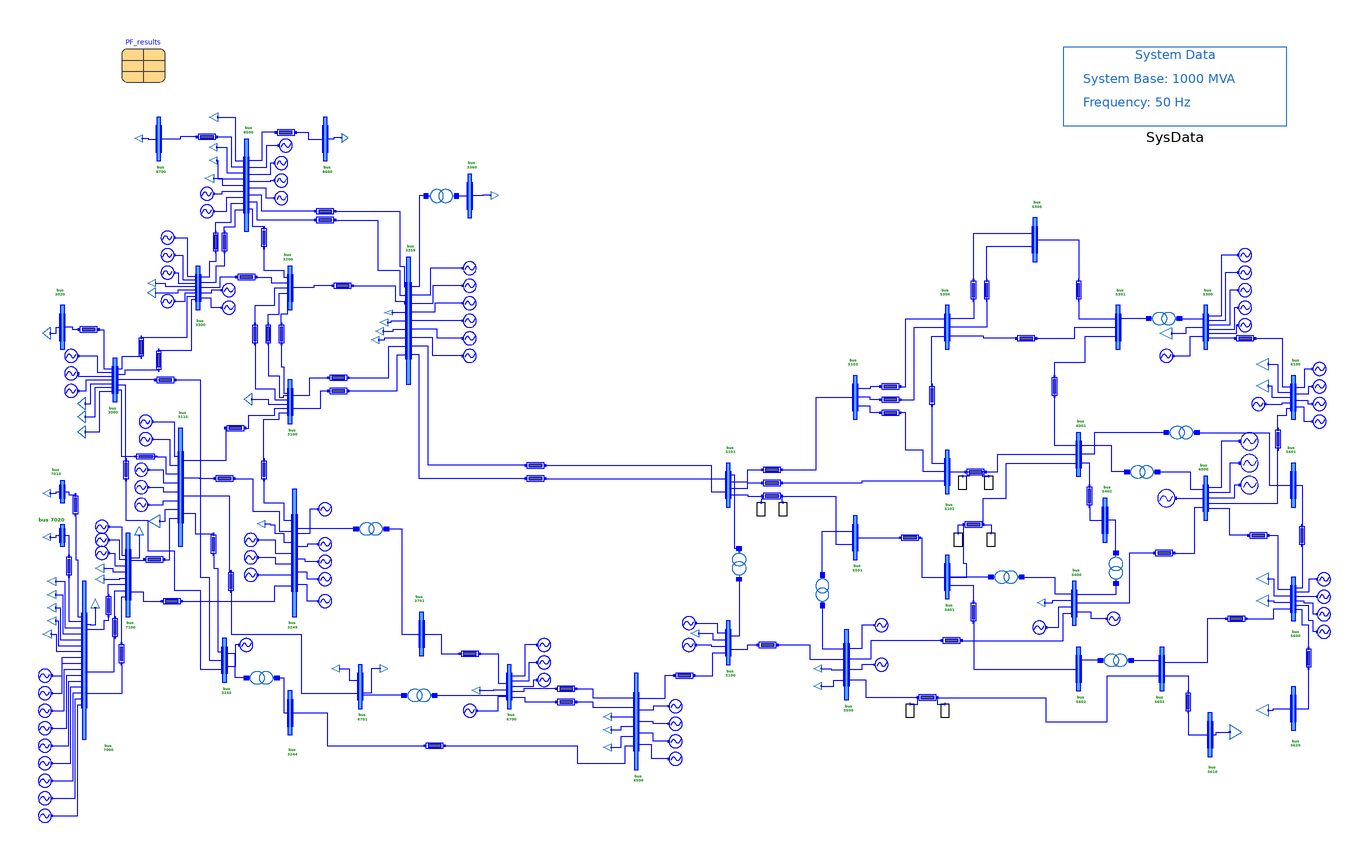

The Modelica model whose source follows is shown above as a component diagram (icons at their Placement, wires along their Line points).

model Nordic44_Base_Case "Modified version of the original Nordic 44 model"

  OpenIPSL.Electrical.Buses.BusExt bus_7020(
    nn=1,
    np=1,
    V_0=PF_results.voltages.V7020,
    angle_0=PF_results.voltages.A7020,
    V_b=420)
    annotation (Placement(transformation(extent={{-282,-20},{-280,-10}})));
  OpenIPSL.Electrical.Loads.PSSE.Load Load1_bus7020(
    V_b=420,
    V_0=PF_results.voltages.V7020,
    angle_0=PF_results.voltages.A7020,
    P_0=PF_results.loads.PL7020_1,
    Q_0=PF_results.loads.QL7020_1,
    characteristic=2) annotation (Placement(transformation(
        extent={{-1.75,-1.75},{1.75,1.75}},
        rotation=270,
        origin={-288.25,-15.75})));
  OpenIPSL.Electrical.Buses.BusExt bus_7000(
    nn=16,
    np=4,
    V_0=PF_results.voltages.V7000,
    angle_0=PF_results.voltages.A7000,
    V_b=420)
    annotation (Placement(transformation(extent={{-272,-108},{-270,-36}})));
  OpenIPSL.Electrical.Loads.PSSE.Load Load1_bus7000(
    V_b=420,
    V_0=PF_results.voltages.V7000,
    angle_0=PF_results.voltages.A7000,
    P_0=PF_results.loads.PL7000_1,
    Q_0=PF_results.loads.QL7000_1,
    characteristic=2) annotation (Placement(transformation(
        extent={{-2,-2},{2,2}},
        rotation=270,
        origin={-286,-36})));
  OpenIPSL.Electrical.Loads.PSSE.Load Load2_bus7000(
    V_b=420,
    V_0=PF_results.voltages.V7000,
    angle_0=PF_results.voltages.A7000,
    P_0=PF_results.loads.PL7000_2,
    Q_0=PF_results.loads.QL7000_2,
    characteristic=2) annotation (Placement(transformation(
        extent={{-2,-2},{2,2}},
        rotation=270,
        origin={-286,-42})));
  OpenIPSL.Electrical.Loads.PSSE.Load Load3_bus7000(
    V_b=420,
    V_0=PF_results.voltages.V7000,
    angle_0=PF_results.voltages.A7000,
    P_0=PF_results.loads.PL7000_3,
    Q_0=PF_results.loads.QL7000_3,
    characteristic=2) annotation (Placement(transformation(
        extent={{-2,-2},{2,2}},
        rotation=270,
        origin={-286,-48})));
  OpenIPSL.Electrical.Loads.PSSE.Load Load4_bus7000(
    V_b=420,
    V_0=PF_results.voltages.V7000,
    angle_0=PF_results.voltages.A7000,
    P_0=PF_results.loads.PL7000_4,
    Q_0=PF_results.loads.QL7000_4,
    characteristic=2) annotation (Placement(transformation(
        extent={{-2,-2},{2,2}},
        rotation=270,
        origin={-286,-54})));
  OpenIPSL.Electrical.Loads.PSSE.Load Load5_bus7000(
    V_b=420,
    V_0=PF_results.voltages.V7000,
    angle_0=PF_results.voltages.A7000,
    P_0=PF_results.loads.PL7000_5,
    Q_0=PF_results.loads.QL7000_5,
    characteristic=2) annotation (Placement(transformation(
        extent={{-2,-2},{2,2}},
        rotation=270,
        origin={-288,-60})));
  Generators.Gen1_bus_7000 G1_bus7000(
    P_0=PF_results.machines.P7000_1,
    Q_0=PF_results.machines.Q7000_1,
    V_b=420,
    V_0=PF_results.voltages.V7000,
    angle_0=PF_results.voltages.A7000)
    annotation (Placement(transformation(extent={{-292,-82},{-286,-76}})));
  Generators.Gen1_bus_7000 G2_bus7000(
    P_0=PF_results.machines.P7000_2,
    Q_0=PF_results.machines.Q7000_2,
    V_b=420,
    V_0=PF_results.voltages.V7000,
    angle_0=PF_results.voltages.A7000)
    annotation (Placement(transformation(extent={{-292,-90},{-286,-84}})));
  Generators.Gen1_bus_7000 G3_bus7000(
    P_0=PF_results.machines.P7000_3,
    Q_0=PF_results.machines.Q7000_3,
    V_b=420,
    V_0=PF_results.voltages.V7000,
    angle_0=PF_results.voltages.A7000)
    annotation (Placement(transformation(extent={{-292,-98},{-286,-92}})));
  Generators.Gen1_bus_7000 G4_bus7000(
    P_0=PF_results.machines.P7000_4,
    Q_0=PF_results.machines.Q7000_4,
    V_b=420,
    V_0=PF_results.voltages.V7000,
    angle_0=PF_results.voltages.A7000)
    annotation (Placement(transformation(extent={{-292,-106},{-286,-100}})));
  Generators.Gen1_bus_7000 G5_bus7000(
    P_0=PF_results.machines.P7000_5,
    Q_0=PF_results.machines.Q7000_5,
    V_b=420,
    V_0=PF_results.voltages.V7000,
    angle_0=PF_results.voltages.A7000)
    annotation (Placement(transformation(extent={{-292,-114},{-286,-108}})));
  Generators.Gen1_bus_7000 G6_bus7000(
    P_0=PF_results.machines.P7000_6,
    Q_0=PF_results.machines.Q7000_6,
    V_b=420,
    V_0=PF_results.voltages.V7000,
    angle_0=PF_results.voltages.A7000)
    annotation (Placement(transformation(extent={{-292,-122},{-286,-116}})));
  Generators.Gen1_bus_7000 G7_bus7000(
    P_0=PF_results.machines.P7000_7,
    Q_0=PF_results.machines.Q7000_7,
    V_b=420,
    V_0=PF_results.voltages.V7000,
    angle_0=PF_results.voltages.A7000)
    annotation (Placement(transformation(extent={{-292,-130},{-286,-124}})));
  Generators.Gen1_bus_7000 G8_bus7000(
    P_0=PF_results.machines.P7000_8,
    Q_0=PF_results.machines.Q7000_8,
    V_b=420,
    V_0=PF_results.voltages.V7000,
    angle_0=PF_results.voltages.A7000)
    annotation (Placement(transformation(extent={{-292,-138},{-286,-132}})));
  Generators.Gen1_bus_7000 G9_bus7000(
    P_0=PF_results.machines.P7000_9,
    Q_0=PF_results.machines.Q7000_9,
    V_b=420,
    V_0=PF_results.voltages.V7000,
    angle_0=PF_results.voltages.A7000)
    annotation (Placement(transformation(extent={{-292,-146},{-286,-140}})));
  OpenIPSL.Electrical.Buses.BusExt bus_7010(
    nn=1,
    np=1,
    V_0=PF_results.voltages.V7010,
    angle_0=PF_results.voltages.A7010,
    V_b=420) annotation (Placement(transformation(extent={{-282,0},{-280,10}})));
  OpenIPSL.Electrical.Loads.PSSE.Load Load1_bus7010(
    V_b=420,
    V_0=PF_results.voltages.V7010,
    angle_0=PF_results.voltages.A7010,
    P_0=PF_results.loads.PL7010_1,
    Q_0=PF_results.loads.QL7010_1,
    characteristic=2) annotation (Placement(transformation(
        extent={{-1.75,-1.75},{1.75,1.75}},
        rotation=270,
        origin={-288.25,4.25})));
  Generators.Gen3_bus_7100 G1_bus7100(
    V_b=420,
    V_0=PF_results.voltages.V7100,
    angle_0=PF_results.voltages.A7100,
    P_0=PF_results.machines.P7100_1,
    Q_0=PF_results.machines.Q7100_1)
    annotation (Placement(transformation(extent={{-266,-14},{-260,-8}})));
  Generators.Gen3_bus_7100 G2_bus7100(
    V_b=420,
    V_0=PF_results.voltages.V7100,
    angle_0=PF_results.voltages.A7100,
    P_0=PF_results.machines.P7100_2,
    Q_0=PF_results.machines.Q7100_2)
    annotation (Placement(transformation(extent={{-266,-20},{-260,-14}})));
  Generators.Gen3_bus_7100 G3_bus7100(
    V_b=420,
    V_0=PF_results.voltages.V7100,
    angle_0=PF_results.voltages.A7100,
    P_0=PF_results.machines.P7100_3,
    Q_0=PF_results.machines.Q7100_3)
    annotation (Placement(transformation(extent={{-266,-26},{-260,-20}})));
  OpenIPSL.Electrical.Loads.PSSE.Load Load1_bus7100(
    V_b=420,
    V_0=PF_results.voltages.V7100,
    angle_0=PF_results.voltages.A7100,
    P_0=PF_results.loads.PL7100_1,
    Q_0=PF_results.loads.QL7100_1,
    characteristic=2) annotation (Placement(transformation(
        extent={{-2,-2},{2,2}},
        rotation=270,
        origin={-264,-30})));
  OpenIPSL.Electrical.Loads.PSSE.Load Load2_bus7100(
    V_b=420,
    V_0=PF_results.voltages.V7100,
    angle_0=PF_results.voltages.A7100,
    P_0=PF_results.loads.PL7100_2,
    Q_0=PF_results.loads.QL7100_2,
    characteristic=2) annotation (Placement(transformation(
        extent={{-2,-2},{2,2}},
        rotation=270,
        origin={-264,-35})));
  OpenIPSL.Electrical.Buses.BusExt bus_7100(
    nn=8,
    np=3,
    V_0=PF_results.voltages.V7100,
    angle_0=PF_results.voltages.A7100,
    V_b=420)
    annotation (Placement(transformation(extent={{-252,-52},{-250,-14}})));
  OpenIPSL.Electrical.Branches.PwLine line_7000_7010(
    R=0.000000,
    X=0.010000,
    G=0,
    B=0.000000) annotation (Placement(transformation(
        extent={{-5,-3},{5,3}},
        rotation=-90,
        origin={-275,-1})));
  OpenIPSL.Electrical.Branches.PwLine line_7000_7020(
    R=0.000000,
    X=0.010000,
    G=0,
    B=0.000000) annotation (Placement(transformation(
        extent={{-5,-3},{5,3}},
        rotation=-90,
        origin={-278,-29})));
  OpenIPSL.Electrical.Branches.PwLine line_7000_7100_1(
    R=0.040000,
    X=0.120000,
    G=0,
    B=0.130000*0.5) annotation (Placement(transformation(
        extent={{-5,-3},{5,3}},
        rotation=-90,
        origin={-260,-47})));
  OpenIPSL.Electrical.Branches.PwLine line_7000_7100_2(
    R=0.040000,
    X=0.120000,
    G=0,
    B=0.130000*0.5) annotation (Placement(transformation(
        extent={{-5,-3},{5,3}},
        rotation=-90,
        origin={-257,-57})));
  OpenIPSL.Electrical.Branches.PwLine line_7000_7100_3(
    R=0.040000,
    X=0.140000,
    G=0,
    B=0.130000*0.5) annotation (Placement(transformation(
        extent={{-5,-3},{5,3}},
        rotation=-90,
        origin={-254,-69})));
  OpenIPSL.Electrical.Buses.BusExt bus_3115(
    np=4,
    V_0=PF_results.voltages.V3115,
    angle_0=PF_results.voltages.A3115,
    V_b=420,
    nn=8) annotation (Placement(transformation(extent={{-228,-20},{-226,34}})));
  Generators.Gen3_bus_3115 G1_bus3115(
    V_b=420,
    V_0=PF_results.voltages.V3115,
    angle_0=PF_results.voltages.A3115,
    P_0=PF_results.machines.P3115_1,
    Q_0=PF_results.machines.Q3115_1)
    annotation (Placement(transformation(extent={{-248,12},{-242,18}})));
  Generators.Gen3_bus_3115 G2_bus3115(
    V_b=420,
    V_0=PF_results.voltages.V3115,
    angle_0=PF_results.voltages.A3115,
    P_0=PF_results.machines.P3115_2,
    Q_0=PF_results.machines.Q3115_2)
    annotation (Placement(transformation(extent={{-248,4},{-242,10}})));
  Generators.Gen3_bus_3115 G3_bus3115(
    V_b=420,
    V_0=PF_results.voltages.V3115,
    angle_0=PF_results.voltages.A3115,
    P_0=PF_results.machines.P3115_3,
    Q_0=PF_results.machines.Q3115_3)
    annotation (Placement(transformation(extent={{-248,-4},{-242,2}})));
  OpenIPSL.Electrical.Loads.PSSE.Load Load_bus3115(
    V_b=420,
    V_0=PF_results.voltages.V3115,
    angle_0=PF_results.voltages.A3115,
    P_0=PF_results.loads.PL3115_1,
    Q_0=PF_results.loads.QL3115_1,
    characteristic=2) annotation (Placement(transformation(
        extent={{-3,-2.5},{3,2.5}},
        rotation=270,
        origin={-239,-8.5})));
  OpenIPSL.Electrical.Branches.PwLine line_3115_7100(
    R=0.040000,
    X=0.130000,
    G=0,
    B=0.130000*0.5) annotation (Placement(transformation(
        extent={{-5,-3},{5,3}},
        rotation=0,
        origin={-239,-26})));
  OpenIPSL.Electrical.Branches.PwLine line_3000_3115(
    R=0.075000,
    X=0.900000,
    G=0,
    B=0.500000*0.5) annotation (Placement(transformation(
        extent={{5,-3},{-5,3}},
        rotation=180,
        origin={-243,21})));
  OpenIPSL.Electrical.Branches.PwLine line_3100_3115(
    G=0,
    R=0.0150000,
    X=0.200000,
    B=0.20000*0.5) annotation (Placement(transformation(
        extent={{-5,-3},{5,3}},
        rotation=180,
        origin={-202,34})));
  OpenIPSL.Electrical.Branches.PwLine line_3115_3249(
    R=0.015000,
    X=0.200000,
    G=0,
    B=0.080000*0.5) annotation (Placement(transformation(
        extent={{-5,-3},{5,3}},
        rotation=180,
        origin={-207,11})));
  OpenIPSL.Electrical.Branches.PwLine line_3115_6701(
    R=0.040000,
    X=0.400000,
    G=0,
    B=0.100000*0.5) annotation (Placement(transformation(
        extent={{-5,-3},{5,3}},
        rotation=-90,
        origin={-204,-36})));
  OpenIPSL.Electrical.Branches.PwLine line_3115_3245(
    R=0.045000,
    X=0.500000,
    G=0,
    B=0.140000*0.5) annotation (Placement(transformation(
        extent={{-5,-3},{5,3}},
        rotation=-90,
        origin={-212,-19})));
  OpenIPSL.Electrical.Branches.PwLine line_3249_7100(
    R=0.020000,
    X=0.075000,
    G=0,
    B=0.078000*0.5) annotation (Placement(transformation(
        extent={{-5,-3},{5,3}},
        rotation=180,
        origin={-231,-45})));
  OpenIPSL.Electrical.Buses.BusExt bus_3000(
    nn=7,
    np=5,
    V_0=PF_results.voltages.V3000,
    angle_0=PF_results.voltages.A3000,
    V_b=420)
    annotation (Placement(transformation(extent={{-258,46},{-256,66}})));
  Generators.Gen1_bus_3000 G1_bus3000(
    V_b=420,
    V_0=PF_results.voltages.V3000,
    angle_0=PF_results.voltages.A3000,
    P_0=PF_results.machines.P3000_1,
    Q_0=PF_results.machines.Q3000_1)
    annotation (Placement(transformation(extent={{-280,64},{-274,70}})));
  Generators.Gen1_bus_3000 G2_bus3000(
    V_b=420,
    V_0=PF_results.voltages.V3000,
    angle_0=PF_results.voltages.A3000,
    P_0=PF_results.machines.P3000_2,
    Q_0=PF_results.machines.Q3000_2)
    annotation (Placement(transformation(extent={{-280,56},{-274,62}})));
  Generators.Gen1_bus_3000 G3_bus3000(
    V_b=420,
    V_0=PF_results.voltages.V3000,
    angle_0=PF_results.voltages.A3000,
    P_0=PF_results.machines.P3000_3,
    Q_0=PF_results.machines.Q3000_3)
    annotation (Placement(transformation(extent={{-280,48},{-274,54}})));
  OpenIPSL.Electrical.Loads.PSSE.Load Load1_bus3000(
    V_b=420,
    V_0=PF_results.voltages.V3000,
    angle_0=PF_results.voltages.A3000,
    P_0=PF_results.loads.PL3000_1,
    Q_0=PF_results.loads.QL3000_1,
    characteristic=2) annotation (Placement(transformation(
        extent={{-2.75,-1.75},{2.75,1.75}},
        rotation=270,
        origin={-272.25,45.25})));
  OpenIPSL.Electrical.Loads.PSSE.Load Load2_bus3000(
    V_b=420,
    V_0=PF_results.voltages.V3000,
    angle_0=PF_results.voltages.A3000,
    P_0=PF_results.loads.PL3000_2,
    Q_0=PF_results.loads.QL3000_2,
    characteristic=2) annotation (Placement(transformation(
        extent={{-2.75,-1.75},{2.75,1.75}},
        rotation=270,
        origin={-272.25,39.25})));
  OpenIPSL.Electrical.Loads.PSSE.Load Load3_bus3000(
    V_b=420,
    V_0=PF_results.voltages.V3000,
    angle_0=PF_results.voltages.A3000,
    P_0=PF_results.loads.PL3000_3,
    Q_0=PF_results.loads.QL3000_3,
    characteristic=2) annotation (Placement(transformation(
        extent={{-2.75,-1.75},{2.75,1.75}},
        rotation=270,
        origin={-272.25,32.25})));
  OpenIPSL.Electrical.Branches.PwLine line_3000_3020(
    R=0.000000,
    X=0.010000,
    G=0,
    B=0) annotation (Placement(transformation(
        extent={{-5,-3},{5,3}},
        rotation=0,
        origin={-269,79})));
  OpenIPSL.Electrical.Branches.PwLine line_3000_3300_1(
    R=0.006000,
    X=0.080000,
    G=0,
    B=0.030000*0.5) annotation (Placement(transformation(
        extent={{-5,-3},{5,3}},
        rotation=-90,
        origin={-245,71})));
  OpenIPSL.Electrical.Branches.PwLine line_3000_3300_2(
    R=0.009000,
    X=0.100000,
    G=0,
    B=0.025000*0.5) annotation (Placement(transformation(
        extent={{-5,-3},{5,3}},
        rotation=-90,
        origin={-237,65})));
  OpenIPSL.Electrical.Branches.PwLine line_3000_3245_1(
    R=0.008000,
    X=0.120000,
    G=0,
    B=0.050000*0.5) annotation (Placement(transformation(
        extent={{-5,-3},{5,3}},
        rotation=0,
        origin={-234,56})));
  OpenIPSL.Electrical.Branches.PwLine line_3000_3245_2(
    R=0.018000,
    X=0.200000,
    G=0,
    B=0.050000*0.5) annotation (Placement(transformation(
        extent={{-5,-3},{5,3}},
        rotation=-90,
        origin={-252,15})));
  OpenIPSL.Electrical.Buses.BusExt bus_3020(
    nn=1,
    np=1,
    V_0=PF_results.voltages.V3020,
    angle_0=PF_results.voltages.A3020,
    V_b=420)
    annotation (Placement(transformation(extent={{-282,70},{-280,90}})));
  OpenIPSL.Electrical.Loads.PSSE.Load Load_bus3020(
    V_b=420,
    V_0=PF_results.voltages.V3020,
    angle_0=PF_results.voltages.A3020,
    P_0=PF_results.loads.PL3020_1,
    Q_0=PF_results.loads.QL3020_1,
    characteristic=2) annotation (Placement(transformation(
        extent={{-2.75,-1.75},{2.75,1.75}},
        rotation=270,
        origin={-288.25,77.25})));
  OpenIPSL.Electrical.Buses.BusExt bus_3300(
    nn=8,
    np=5,
    V_0=PF_results.voltages.V3300,
    angle_0=PF_results.voltages.A3300,
    V_b=420)
    annotation (Placement(transformation(extent={{-220,88},{-218,108}})));
  Generators.Gen4_bus_3300 G2_bus3300(
    V_b=420,
    V_0=PF_results.voltages.V3300,
    angle_0=PF_results.voltages.A3300,
    P_0=PF_results.machines.P3300_2,
    Q_0=PF_results.machines.Q3300_2) annotation (Placement(transformation(
        extent={{-3,-3},{3,3}},
        rotation=180,
        origin={-205,97})));
  Generators.Gen4_bus_3300 G3_bus3300(
    V_b=420,
    V_0=PF_results.voltages.V3300,
    angle_0=PF_results.voltages.A3300,
    P_0=PF_results.machines.P3300_3,
    Q_0=PF_results.machines.Q3300_3)
    annotation (Placement(transformation(extent={{-202,92},{-208,86}})));
  Generators.Gen4_bus_3300 G1_bus3300(
    V_b=420,
    V_0=PF_results.voltages.V3300,
    angle_0=PF_results.voltages.A3300,
    P_0=PF_results.machines.P3300_1,
    Q_0=PF_results.machines.Q3300_1)
    annotation (Placement(transformation(extent={{-236,89},{-230,95}})));
  OpenIPSL.Electrical.Loads.PSSE.Load Load1_bus3300(
    V_b=420,
    V_0=PF_results.voltages.V3300,
    angle_0=PF_results.voltages.A3300,
    P_0=PF_results.loads.PL3300_1,
    Q_0=PF_results.loads.QL3300_1,
    characteristic=2) annotation (Placement(transformation(
        extent={{-1.75,-1.75},{1.75,1.75}},
        rotation=270,
        origin={-240.25,100.25})));
  OpenIPSL.Electrical.Loads.PSSE.Load Load2_bus3300(
    V_b=420,
    V_0=PF_results.voltages.V3300,
    angle_0=PF_results.voltages.A3300,
    P_0=PF_results.loads.PL3300_2,
    Q_0=PF_results.loads.QL3300_2,
    characteristic=2) annotation (Placement(transformation(
        extent={{-2.25,-1.75},{2.25,1.75}},
        rotation=270,
        origin={-240.25,95.75})));
  OpenIPSL.Electrical.Buses.BusExt bus_3200(
    nn=5,
    np=1,
    V_0=PF_results.voltages.V3200,
    angle_0=PF_results.voltages.A3200,
    V_b=420)
    annotation (Placement(transformation(extent={{-178,88},{-176,108}})));
  OpenIPSL.Electrical.Branches.PwLine line_3200_3300(
    R=0.020000,
    X=0.200000,
    G=0,
    B=0.060000*0.5) annotation (Placement(transformation(
        extent={{-5,-3},{5,3}},
        rotation=0,
        origin={-197,103})));
  OpenIPSL.Electrical.Branches.PwLine line_3100_3200_3(
    R=0.040000,
    X=0.240000,
    G=0,
    B=0.200000*0.5) annotation (Placement(transformation(
        extent={{-5,-3},{5,3}},
        rotation=-90,
        origin={-193,77})));
  OpenIPSL.Electrical.Branches.PwLine line_3100_3200_2(
    R=0.040000,
    X=0.240000,
    G=0,
    B=0.200000*0.5) annotation (Placement(transformation(
        extent={{-5,-3},{5,3}},
        rotation=-90,
        origin={-187,77})));
  OpenIPSL.Electrical.Branches.PwLine line_3100_3200_1(
    R=0.040000,
    X=0.240000,
    G=0,
    B=0.200000*0.5) annotation (Placement(transformation(
        extent={{-5,-3},{5,3}},
        rotation=-90,
        origin={-181,77})));
  OpenIPSL.Electrical.Buses.BusExt bus_3100(
    nn=6,
    np=2,
    V_0=PF_results.voltages.V3100,
    angle_0=PF_results.voltages.A3100,
    V_b=420)
    annotation (Placement(transformation(extent={{-178,36},{-176,56}})));
  OpenIPSL.Electrical.Branches.PwLine line_3300_8500_1(
    R=0.020000,
    X=0.230000,
    G=0,
    B=0.060000*0.5) annotation (Placement(transformation(
        extent={{-5,-3},{5,3}},
        rotation=-90,
        origin={-211,119})));
  OpenIPSL.Electrical.Branches.PwLine line_3300_8500_2(
    R=0.012000,
    X=0.270000,
    G=0,
    B=0.100000*0.5) annotation (Placement(transformation(
        extent={{-5,-3},{5,3}},
        rotation=-90,
        origin={-207,119})));
  OpenIPSL.Electrical.Buses.BusExt bus_8500(
    nn=9,
    np=8,
    V_0=PF_results.voltages.V8500,
    angle_0=PF_results.voltages.A8500,
    V_b=420)
    annotation (Placement(transformation(extent={{-198,124},{-196,166}})));
  OpenIPSL.Electrical.Loads.PSSE.Load Load1_bus8500(
    V_b=420,
    V_0=PF_results.voltages.V8500,
    angle_0=PF_results.voltages.A8500,
    P_0=PF_results.loads.PL8500_1,
    Q_0=PF_results.loads.QL8500_1,
    characteristic=2) annotation (Placement(transformation(
        extent={{-1.75,-1.75},{1.75,1.75}},
        rotation=270,
        origin={-212.25,162.25})));
  OpenIPSL.Electrical.Loads.PSSE.Load Load2_bus8500(
    V_b=420,
    V_0=PF_results.voltages.V8500,
    angle_0=PF_results.voltages.A8500,
    P_0=PF_results.loads.PL8500_2,
    Q_0=PF_results.loads.QL8500_2,
    characteristic=2) annotation (Placement(transformation(
        extent={{-1.75,-1.75},{1.75,1.75}},
        rotation=270,
        origin={-212.25,156.25})));
  OpenIPSL.Electrical.Loads.PSSE.Load Load3_bus8500(
    V_b=420,
    V_0=PF_results.voltages.V8500,
    angle_0=PF_results.voltages.A8500,
    P_0=PF_results.loads.PL8500_3,
    Q_0=PF_results.loads.QL8500_3,
    characteristic=2) annotation (Placement(transformation(
        extent={{-2,-2},{2,2}},
        rotation=270,
        origin={-214,148})));
  Generators.Gen4_bus_8500 G1_bus8500(
    V_b=420,
    V_0=PF_results.voltages.V8500,
    angle_0=PF_results.voltages.A8500,
    P_0=PF_results.machines.P8500_1,
    Q_0=PF_results.machines.Q8500_1)
    annotation (Placement(transformation(extent={{-218,138},{-212,144}})));
  Generators.Gen4_bus_8500 G2_bus8500(
    V_b=420,
    V_0=PF_results.voltages.V8500,
    angle_0=PF_results.voltages.A8500,
    P_0=PF_results.machines.P8500_2,
    Q_0=PF_results.machines.Q8500_2)
    annotation (Placement(transformation(extent={{-218,130},{-212,136}})));
  OpenIPSL.Electrical.Branches.PwLine line_8500_8700(
    R=0.000000,
    X=0.010000,
    G=0,
    B=0.000000) annotation (Placement(transformation(
        extent={{-5,-3},{5,3}},
        rotation=0,
        origin={-215,167})));
  Generators.Gen4_bus_8500 G3_bus8500(
    V_b=420,
    V_0=PF_results.voltages.V8500,
    angle_0=PF_results.voltages.A8500,
    P_0=PF_results.machines.P8500_3,
    Q_0=PF_results.machines.Q8500_3)
    annotation (Placement(transformation(extent={{-176,166},{-182,160}})));
  OpenIPSL.Electrical.Branches.PwLine line_8500_8600(
    R=0.000000,
    X=0.010000,
    G=0,
    B=0.000000) annotation (Placement(transformation(
        extent={{-5,-3},{5,3}},
        rotation=180,
        origin={-179,169})));
  OpenIPSL.Electrical.Branches.PwLine line_3200_8500(
    R=0.010000,
    X=0.170000,
    G=0,
    B=0.060000*0.5) annotation (Placement(transformation(
        extent={{-5,-3},{5,3}},
        rotation=-90,
        origin={-189,121})));
  OpenIPSL.Electrical.Branches.PwLine line_3359_8500_2(
    R=0.025000,
    X=0.320000,
    G=0,
    B=0.090000*0.5) annotation (Placement(transformation(
        extent={{-5,-3},{5,3}},
        rotation=0,
        origin={-161,133})));
  OpenIPSL.Electrical.Branches.PwLine line_3359_8500_1(
    R=0.012000,
    X=0.270000,
    G=0,
    B=0.100000*0.5) annotation (Placement(transformation(
        extent={{-5,-3},{5,3}},
        rotation=0,
        origin={-161,129})));
  Generators.Gen4_bus_8500 G4_bus8500(
    V_b=420,
    V_0=PF_results.voltages.V8500,
    angle_0=PF_results.voltages.A8500,
    P_0=PF_results.machines.P8500_4,
    Q_0=PF_results.machines.Q8500_4)
    annotation (Placement(transformation(extent={{-178,158},{-184,152}})));
  Generators.Gen4_bus_8500 G5_bus8500(
    V_b=420,
    V_0=PF_results.voltages.V8500,
    angle_0=PF_results.voltages.A8500,
    P_0=PF_results.machines.P8500_5,
    Q_0=PF_results.machines.Q8500_5)
    annotation (Placement(transformation(extent={{-178,150},{-184,144}})));
  Generators.Gen4_bus_8500 G6_bus8500(
    V_b=420,
    V_0=PF_results.voltages.V8500,
    angle_0=PF_results.voltages.A8500,
    P_0=PF_results.machines.P8500_6,
    Q_0=PF_results.machines.Q8500_6)
    annotation (Placement(transformation(extent={{-178,142},{-184,136}})));
  OpenIPSL.Electrical.Buses.BusExt bus_8700(
    nn=1,
    np=1,
    V_0=PF_results.voltages.V8700,
    angle_0=PF_results.voltages.A8700,
    V_b=420)
    annotation (Placement(transformation(extent={{-238,156},{-236,176}})));
  OpenIPSL.Electrical.Loads.PSSE.Load Load_bus8700(
    V_0=PF_results.voltages.V8700,
    angle_0=PF_results.voltages.A8700,
    V_b=420,
    P_0=PF_results.loads.PL8700_1,
    Q_0=PF_results.loads.QL8700_1,
    characteristic=2) annotation (Placement(transformation(
        extent={{-1.75,-1.75},{1.75,1.75}},
        rotation=270,
        origin={-246.25,166.25})));
  OpenIPSL.Electrical.Buses.BusExt bus_8600(
    nn=1,
    np=1,
    V_0=PF_results.voltages.V8600,
    angle_0=PF_results.voltages.A8600,
    V_b=420)
    annotation (Placement(transformation(extent={{-162,156},{-160,176}})));
  OpenIPSL.Electrical.Loads.PSSE.Load Load_bus8600(
    V_b=420,
    V_0=PF_results.voltages.V8600,
    angle_0=PF_results.voltages.A8600,
    P_0=PF_results.loads.PL8600_1,
    Q_0=PF_results.loads.QL8600_1,
    characteristic=2) annotation (Placement(transformation(
        extent={{2,-1.5},{-2,1.5}},
        rotation=90,
        origin={-152,166.5})));
  OpenIPSL.Electrical.Buses.BusExt bus_3359(
    nn=9,
    np=9,
    V_0=PF_results.voltages.V3359,
    angle_0=PF_results.voltages.A3359,
    V_b=420)
    annotation (Placement(transformation(extent={{-124,54},{-122,112}})));
  OpenIPSL.Electrical.Branches.PwLine line_3200_3359(
    R=0.010000,
    X=0.200000,
    G=0,
    B=0.070000*0.5) annotation (Placement(transformation(
        extent={{-5,-3},{5,3}},
        rotation=0,
        origin={-153,99})));
  OpenIPSL.Electrical.Loads.PSSE.Load Load1_bus3359(
    V_b=420,
    V_0=PF_results.voltages.V3359,
    angle_0=PF_results.voltages.A3359,
    P_0=PF_results.loads.PL3359_1,
    Q_0=PF_results.loads.QL3359_1,
    characteristic=2) annotation (Placement(transformation(
        extent={{-1.25,-1.75},{1.25,1.75}},
        rotation=270,
        origin={-132.25,86.75})));
  OpenIPSL.Electrical.Loads.PSSE.Load Load2_bus3359(
    V_b=420,
    V_0=PF_results.voltages.V3359,
    angle_0=PF_results.voltages.A3359,
    P_0=PF_results.loads.PL3359_2,
    Q_0=PF_results.loads.QL3359_2,
    characteristic=2) annotation (Placement(transformation(
        extent={{-1.75,-1.75},{1.75,1.75}},
        rotation=270,
        origin={-134.25,82.25})));
  OpenIPSL.Electrical.Loads.PSSE.Load Load3_bus3359(
    V_b=420,
    V_0=PF_results.voltages.V3359,
    angle_0=PF_results.voltages.A3359,
    P_0=PF_results.loads.PL3359_3,
    Q_0=PF_results.loads.QL3359_3,
    characteristic=2) annotation (Placement(transformation(
        extent={{-1.75,-1.75},{1.75,1.75}},
        rotation=270,
        origin={-136.25,78.25})));
  OpenIPSL.Electrical.Loads.PSSE.Load Load4_bus3359(
    V_b=420,
    V_0=PF_results.voltages.V3359,
    angle_0=PF_results.voltages.A3359,
    P_0=PF_results.loads.PL3359_4,
    Q_0=PF_results.loads.QL3359_4,
    characteristic=2) annotation (Placement(transformation(
        extent={{-1.75,-1.75},{1.75,1.75}},
        rotation=270,
        origin={-138.25,74.25})));
  OpenIPSL.Electrical.Branches.PwLine line_3100_3359_1(
    R=0.080000,
    X=0.500000,
    G=0,
    B=0.250000*0.5) annotation (Placement(transformation(
        extent={{-5,-3},{5,3}},
        rotation=0,
        origin={-155,57})));
  OpenIPSL.Electrical.Branches.PwLine line_3100_3359_2(
    R=0.040000,
    X=0.230000,
    G=0,
    B=0.240000*0.5) annotation (Placement(transformation(
        extent={{-5,-3},{5,3}},
        rotation=0,
        origin={-155,51})));
  OpenIPSL.Electrical.Buses.BusExt bus_3360(
    np=1,
    V_0=PF_results.voltages.V3360,
    angle_0=PF_results.voltages.A3360,
    V_b=135,
    nn=1) annotation (Placement(transformation(extent={{-96,130},{-94,150}})));
  OpenIPSL.Electrical.Loads.PSSE.Load Load_bus3360(
    V_b=135,
    V_0=PF_results.voltages.V3360,
    angle_0=PF_results.voltages.A3360,
    P_0=PF_results.loads.PL3360_1,
    Q_0=PF_results.loads.QL3360_1,
    characteristic=2) annotation (Placement(transformation(
        extent={{1.75,-1.75},{-1.75,1.75}},
        rotation=90,
        origin={-83.75,140.25})));
  OpenIPSL.Electrical.Loads.PSSE.Load Load_bus3100(
    V_b=420,
    V_0=PF_results.voltages.V3100,
    angle_0=PF_results.voltages.A3100,
    P_0=PF_results.loads.PL3100_1,
    Q_0=PF_results.loads.QL3100_1,
    characteristic=2) annotation (Placement(transformation(
        extent={{-2.75,-1.75},{2.75,1.75}},
        rotation=270,
        origin={-196.25,47.25})));
  OpenIPSL.Electrical.Branches.PwLine line_3100_3249(
    G=0,
    R=0.0150000,
    X=0.2150000,
    B=0.20000*0.5) annotation (Placement(transformation(
        extent={{-5,-3},{5,3}},
        rotation=-90,
        origin={-189,15})));
  OpenIPSL.Electrical.Buses.BusExt bus_3249(
    np=6,
    nn=7,
    V_0=PF_results.voltages.V3249,
    angle_0=PF_results.voltages.A3249,
    V_b=420)
    annotation (Placement(transformation(extent={{-176,-52},{-174,6}})));
  OpenIPSL.Electrical.Loads.PSSE.Load Load_bus3249(
    V_b=420,
    V_0=PF_results.voltages.V3249,
    angle_0=PF_results.voltages.A3249,
    P_0=PF_results.loads.PL3249_1,
    Q_0=PF_results.loads.QL3249_1,
    characteristic=2) annotation (Placement(transformation(
        extent={{-1.75,-1.75},{1.75,1.75}},
        rotation=270,
        origin={-190.25,-9.75})));
  Generators.Gen2_bus_3249 G1_bus3249(
    V_b=420,
    V_0=PF_results.voltages.V3249,
    angle_0=PF_results.voltages.A3249,
    P_0=PF_results.machines.P3249_1,
    Q_0=PF_results.machines.Q3249_1)
    annotation (Placement(transformation(extent={{-198,-20},{-192,-14}})));
  Generators.Gen2_bus_3249 G2_bus3249(
    V_b=420,
    V_0=PF_results.voltages.V3249,
    angle_0=PF_results.voltages.A3249,
    P_0=PF_results.machines.P3249_2,
    Q_0=PF_results.machines.Q3249_2)
    annotation (Placement(transformation(extent={{-198,-28},{-192,-22}})));
  Generators.Gen2_bus_3249 G3_bus3249(
    V_b=420,
    V_0=PF_results.voltages.V3249,
    angle_0=PF_results.voltages.A3249,
    P_0=PF_results.machines.P3249_3,
    Q_0=PF_results.machines.Q3249_3)
    annotation (Placement(transformation(extent={{-198,-36},{-192,-30}})));
  Generators.Gen2_bus_3249 G4_bus3249(
    V_b=420,
    V_0=PF_results.voltages.V3249,
    angle_0=PF_results.voltages.A3249,
    P_0=PF_results.machines.P3249_4,
    Q_0=PF_results.machines.Q3249_4)
    annotation (Placement(transformation(extent={{-158,-16},{-164,-22}})));
  Generators.Gen2_bus_3249 G5_bus3249(
    V_b=420,
    V_0=PF_results.voltages.V3249,
    angle_0=PF_results.voltages.A3249,
    P_0=PF_results.machines.P3249_5,
    Q_0=PF_results.machines.Q3249_5)
    annotation (Placement(transformation(extent={{-158,-24},{-164,-30}})));
  Generators.Gen2_bus_3249 G6_bus3249(
    V_b=420,
    V_0=PF_results.voltages.V3249,
    angle_0=PF_results.voltages.A3249,
    P_0=PF_results.machines.P3249_6,
    Q_0=PF_results.machines.Q3249_6)
    annotation (Placement(transformation(extent={{-158,-32},{-164,-38}})));
  Generators.Gen2_bus_3249 G7_bus3249(
    V_b=420,
    V_0=PF_results.voltages.V3249,
    angle_0=PF_results.voltages.A3249,
    P_0=PF_results.machines.P3249_7,
    Q_0=PF_results.machines.Q3249_7)
    annotation (Placement(transformation(extent={{-158,-42},{-164,-48}})));
  OpenIPSL.Electrical.Buses.BusExt bus_3701(
    np=1,
    V_0=PF_results.voltages.V3701,
    angle_0=PF_results.voltages.A3701,
    V_b=300,
    nn=1) annotation (Placement(transformation(extent={{-118,-70},{-116,-50}})));
  OpenIPSL.Electrical.Buses.BusExt bus_3245(
    nn=3,
    np=2,
    V_0=PF_results.voltages.V3245,
    angle_0=PF_results.voltages.A3245,
    V_b=420)
    annotation (Placement(transformation(extent={{-208,-82},{-206,-62}})));
  Generators.Gen2_bus_3245 G1_bus3245(
    V_b=420,
    V_0=PF_results.voltages.V3245,
    angle_0=PF_results.voltages.A3245,
    P_0=PF_results.machines.P3245_1,
    Q_0=PF_results.machines.Q3245_1)
    annotation (Placement(transformation(extent={{-194,-62},{-200,-68}})));
  OpenIPSL.Electrical.Buses.BusExt bus_3244(
    np=1,
    V_0=PF_results.voltages.V3244,
    angle_0=PF_results.voltages.A3244,
    V_b=300,
    nn=1)
    annotation (Placement(transformation(extent={{-178,-106},{-176,-86}})));
  OpenIPSL.Electrical.Buses.BusExt bus_6701(
    nn=2,
    np=2,
    V_0=PF_results.voltages.V6701,
    angle_0=PF_results.voltages.A6701,
    V_b=420)
    annotation (Placement(transformation(extent={{-146,-94},{-144,-74}})));
  OpenIPSL.Electrical.Buses.BusExt bus_6700(
    np=5,
    nn=4,
    V_0=PF_results.voltages.V6700,
    angle_0=PF_results.voltages.A6700,
    V_b=300)
    annotation (Placement(transformation(extent={{-78,-94},{-76,-74}})));
  OpenIPSL.Electrical.Loads.PSSE.Load Load1_bus6700(
    V_b=300,
    V_0=PF_results.voltages.V6700,
    angle_0=PF_results.voltages.A6700,
    P_0=PF_results.loads.PL6700_1,
    Q_0=PF_results.loads.QL6700_1,
    characteristic=2) annotation (Placement(transformation(
        extent={{-1.75,-1.75},{1.75,1.75}},
        rotation=270,
        origin={-92.25,-85.75})));
  Generators.Gen3_bus_6700 G1_bus6700(
    V_b=300,
    V_0=PF_results.voltages.V6700,
    angle_0=PF_results.voltages.A6700,
    P_0=PF_results.machines.P6700_1,
    Q_0=PF_results.machines.Q6700_1)
    annotation (Placement(transformation(extent={{-98,-98},{-92,-92}})));
  Generators.Gen3_bus_6700 G2_bus6700(
    V_b=300,
    V_0=PF_results.voltages.V6700,
    angle_0=PF_results.voltages.A6700,
    P_0=PF_results.machines.P6700_2,
    Q_0=PF_results.machines.Q6700_2)
    annotation (Placement(transformation(extent={{-58,-78},{-64,-84}})));
  OpenIPSL.Electrical.Branches.PwLine line_3701_6700(
    R=0.250000,
    X=2.000000,
    G=0,
    B=0.030000*0.5) annotation (Placement(transformation(
        extent={{-5,-3},{5,3}},
        rotation=180,
        origin={-95,-69})));
  OpenIPSL.Electrical.Branches.PwLine line_3244_6500(
    R=0.010000,
    X=0.200000,
    G=0,
    B=0.060000*0.5) annotation (Placement(transformation(
        extent={{-5,-3},{5,3}},
        rotation=180,
        origin={-111,-111})));
  OpenIPSL.Electrical.Buses.BusExt bus_6500(
    nn=6,
    np=5,
    V_0=PF_results.voltages.V6500,
    angle_0=PF_results.voltages.A6500,
    V_b=300)
    annotation (Placement(transformation(extent={{-20,-122},{-18,-78}})));
  OpenIPSL.Electrical.Branches.PwLine line_6500_6700_1(
    R=0.170000,
    X=1.800000,
    G=0,
    B=0.100000*0.5) annotation (Placement(transformation(
        extent={{-5,-3},{5,3}},
        rotation=180,
        origin={-51,-85})));
  OpenIPSL.Electrical.Branches.PwLine line_6500_6700_2(
    R=0.100000,
    X=1.300000,
    G=0,
    B=0.120000*0.5) annotation (Placement(transformation(
        extent={{-5,-3},{5,3}},
        rotation=180,
        origin={-51,-91})));
  OpenIPSL.Electrical.Loads.PSSE.Load Load1_bus6500(
    V_b=300,
    V_0=PF_results.voltages.V6500,
    angle_0=PF_results.voltages.A6500,
    P_0=PF_results.loads.PL6500_1,
    Q_0=PF_results.loads.QL6500_1,
    characteristic=2) annotation (Placement(transformation(
        extent={{-1.75,-1.75},{1.75,1.75}},
        rotation=270,
        origin={-32.25,-97.75})));
  OpenIPSL.Electrical.Loads.PSSE.Load Load2_bus6500(
    V_b=300,
    V_0=PF_results.voltages.V6500,
    angle_0=PF_results.voltages.A6500,
    P_0=PF_results.loads.PL6500_2,
    Q_0=PF_results.loads.QL6500_2,
    characteristic=2) annotation (Placement(transformation(
        extent={{-1.75,-1.75},{1.75,1.75}},
        rotation=270,
        origin={-32.25,-103.75})));
  OpenIPSL.Electrical.Loads.PSSE.Load Load3_bus6500(
    V_b=300,
    V_0=PF_results.voltages.V6500,
    angle_0=PF_results.voltages.A6500,
    P_0=PF_results.loads.PL6500_3,
    Q_0=PF_results.loads.QL6500_3,
    characteristic=2) annotation (Placement(transformation(
        extent={{-1.75,-1.75},{1.75,1.75}},
        rotation=270,
        origin={-32.25,-111.75})));
  Generators.Gen5_bus_6500 G1_bus6500(
    V_b=300,
    V_0=PF_results.voltages.V6500,
    angle_0=PF_results.voltages.A6500,
    P_0=PF_results.machines.P6500_1,
    Q_0=PF_results.machines.Q6500_1)
    annotation (Placement(transformation(extent={{2,-90},{-4,-96}})));
  Generators.Gen5_bus_6500 G2_bus6500(
    V_b=300,
    V_0=PF_results.voltages.V6500,
    angle_0=PF_results.voltages.A6500,
    P_0=PF_results.machines.P6500_2,
    Q_0=PF_results.machines.Q6500_2)
    annotation (Placement(transformation(extent={{2,-98},{-4,-104}})));
  Generators.Gen5_bus_6500 G3_bus6500(
    V_b=300,
    V_0=PF_results.voltages.V6500,
    angle_0=PF_results.voltages.A6500,
    P_0=PF_results.machines.P6500_3,
    Q_0=PF_results.machines.Q6500_3)
    annotation (Placement(transformation(extent={{2,-106},{-4,-112}})));
  Generators.Gen5_bus_6500 G4_bus6500(
    V_b=300,
    V_0=PF_results.voltages.V6500,
    angle_0=PF_results.voltages.A6500,
    P_0=PF_results.machines.P6500_4,
    Q_0=PF_results.machines.Q6500_4)
    annotation (Placement(transformation(extent={{2,-114},{-4,-120}})));
  OpenIPSL.Electrical.Buses.BusExt bus_5100(
    np=2,
    nn=4,
    V_0=PF_results.voltages.V5100,
    angle_0=PF_results.voltages.A5100,
    V_b=300) annotation (Placement(transformation(extent={{22,-74},{24,-54}})));
  OpenIPSL.Electrical.Branches.PwLine line_5100_6500(
    R=0.080000,
    X=0.900000,
    G=0,
    B=0.060000*0.5) annotation (Placement(transformation(
        extent={{-5,-3},{5,3}},
        rotation=180,
        origin={3,-79})));
  Generators.Gen5_bus_5100 G1_bus5100(
    V_b=300,
    V_0=PF_results.voltages.V5100,
    angle_0=PF_results.voltages.A5100,
    P_0=PF_results.machines.P5100_1,
    Q_0=PF_results.machines.Q5100_1)
    annotation (Placement(transformation(extent={{2,-68},{8,-62}})));
  OpenIPSL.Electrical.Loads.PSSE.Load Load_bus5100(
    V_b=300,
    V_0=PF_results.voltages.V5100,
    angle_0=PF_results.voltages.A5100,
    P_0=PF_results.loads.PL5100_1,
    Q_0=PF_results.loads.QL5100_1,
    characteristic=2) annotation (Placement(transformation(
        extent={{-1.75,-1.75},{1.75,1.75}},
        rotation=270,
        origin={7.75,-59.75})));
  OpenIPSL.Electrical.Branches.PwLine line_5100_5500(
    R=0.027000,
    X=0.260000,
    G=0,
    B=0.044000*0.5) annotation (Placement(transformation(
        extent={{-5,-3},{5,3}},
        rotation=180,
        origin={41,-65})));
  OpenIPSL.Electrical.Buses.BusExt bus_5101(
    nn=2,
    np=4,
    V_0=PF_results.voltages.V5101,
    angle_0=PF_results.voltages.A5101,
    V_b=420) annotation (Placement(transformation(extent={{22,-2},{24,18}})));
  OpenIPSL.Electrical.Branches.PwLine line_3359_5101_2(
    R=0.020000,
    X=0.220000,
    G=0,
    B=0.060000*0.5) annotation (Placement(transformation(
        extent={{-5,-3},{5,3}},
        rotation=180,
        origin={-65,11})));
  OpenIPSL.Electrical.Branches.PwLine line_3359_5101_1(
    R=0.016000,
    X=0.260000,
    G=0,
    B=0.090000*0.5) annotation (Placement(transformation(
        extent={{-5,-3},{5,3}},
        rotation=180,
        origin={-65,17})));
  Generators.Gen4_bus_3359 G1_bus3359(
    V_b=420,
    V_0=PF_results.voltages.V3359,
    angle_0=PF_results.voltages.A3359,
    P_0=PF_results.machines.P3359_1,
    Q_0=PF_results.machines.Q3359_1)
    annotation (Placement(transformation(extent={{-92,110},{-98,104}})));
  Generators.Gen4_bus_3359 G2_bus3359(
    V_b=420,
    V_0=PF_results.voltages.V3359,
    angle_0=PF_results.voltages.A3359,
    P_0=PF_results.machines.P3359_2,
    Q_0=PF_results.machines.Q3359_2)
    annotation (Placement(transformation(extent={{-92,102},{-98,96}})));
  Generators.Gen4_bus_3359 G3_bus3359(
    V_b=420,
    V_0=PF_results.voltages.V3359,
    angle_0=PF_results.voltages.A3359,
    P_0=PF_results.machines.P3359_3,
    Q_0=PF_results.machines.Q3359_3)
    annotation (Placement(transformation(extent={{-92,94},{-98,88}})));
  Generators.Gen4_bus_3359 G4_bus3359(
    V_b=420,
    V_0=PF_results.voltages.V3359,
    angle_0=PF_results.voltages.A3359,
    P_0=PF_results.machines.P3359_4,
    Q_0=PF_results.machines.Q3359_4)
    annotation (Placement(transformation(extent={{-92,86},{-98,80}})));
  Generators.Gen4_bus_3359 G5_bus3359(
    V_b=420,
    V_0=PF_results.voltages.V3359,
    angle_0=PF_results.voltages.A3359,
    P_0=PF_results.machines.P3359_5,
    Q_0=PF_results.machines.Q3359_5)
    annotation (Placement(transformation(extent={{-92,78},{-98,72}})));
  Generators.Gen4_bus_3359 G6_bus3359(
    V_b=420,
    V_0=PF_results.voltages.V3359,
    angle_0=PF_results.voltages.A3359,
    P_0=PF_results.machines.P3359_6,
    Q_0=PF_results.machines.Q3359_6)
    annotation (Placement(transformation(extent={{-92,70},{-98,64}})));
  OpenIPSL.Electrical.Branches.PwLine line_5101_5103(
    R=0.010000,
    X=0.140000,
    G=0,
    B=0.040000*0.5) annotation (Placement(transformation(
        extent={{-5,-3},{5,3}},
        rotation=180,
        origin={43,15})));
  OpenIPSL.Electrical.Branches.PwLine line_5101_5102(
    R=0.008000,
    X=0.100000,
    G=0,
    B=0.090000*0.5) annotation (Placement(transformation(
        extent={{-5,-3},{5,3}},
        rotation=180,
        origin={43,9})));
  OpenIPSL.Electrical.Branches.PwLine line_5101_5501(
    R=0.010000,
    X=0.150000,
    G=0,
    B=0.550000*0.5) annotation (Placement(transformation(
        extent={{-5,-3},{5,3}},
        rotation=180,
        origin={43,3})));
  OpenIPSL.Electrical.Buses.BusExt bus_5103(
    nn=1,
    np=3,
    V_0=PF_results.voltages.V5103,
    angle_0=PF_results.voltages.A5103,
    V_b=420) annotation (Placement(transformation(extent={{80,38},{82,58}})));
  OpenIPSL.Electrical.Branches.PwLine line_5103_5304_2(
    R=0.013000,
    X=0.200000,
    G=0,
    B=0.060000*0.5) annotation (Placement(transformation(
        extent={{-5,-3},{5,3}},
        rotation=180,
        origin={97,47})));
  OpenIPSL.Electrical.Branches.PwLine line_5103_5304_1(
    R=0.020000,
    X=0.250000,
    G=0,
    B=0.070000*0.5) annotation (Placement(transformation(
        extent={{-5,-3},{5,3}},
        rotation=180,
        origin={97,53})));
  OpenIPSL.Electrical.Branches.PwLine line_5102_5103(
    R=0.004000,
    X=0.070000,
    G=0,
    B=0.030000*0.5) annotation (Placement(transformation(
        extent={{-5,-3},{5,3}},
        rotation=180,
        origin={97,41})));
  OpenIPSL.Electrical.Buses.BusExt bus_5304(
    np=3,
    nn=3,
    V_0=PF_results.voltages.V5304,
    angle_0=PF_results.voltages.A5304,
    V_b=420) annotation (Placement(transformation(extent={{122,70},{124,90}})));
  OpenIPSL.Electrical.Buses.BusExt bus_5102(
    nn=3,
    np=1,
    V_0=PF_results.voltages.V5102,
    angle_0=PF_results.voltages.A5102,
    V_b=420) annotation (Placement(transformation(extent={{122,4},{124,24}})));
  OpenIPSL.Electrical.Branches.PwLine line_5102_5304(
    R=0.017000,
    X=0.240000,
    G=0,
    B=0.070000*0.5) annotation (Placement(transformation(
        extent={{-5,-3},{5,3}},
        rotation=270,
        origin={116,49})));
  OpenIPSL.Electrical.Branches.PwLine line_5102_6001(
    R=0.030000,
    X=0.460000,
    G=0,
    B=0.130000*0.5) annotation (Placement(transformation(
        extent={{-5,-3},{5,3}},
        rotation=180,
        origin={136,14})));
  OpenIPSL.Electrical.Buses.BusExt bus_5305(
    np=1,
    nn=2,
    V_0=PF_results.voltages.V5305,
    angle_0=PF_results.voltages.A5305,
    V_b=420)
    annotation (Placement(transformation(extent={{162,110},{164,130}})));
  OpenIPSL.Electrical.Branches.PwLine line_5304_5305_1(
    R=0.010000,
    X=0.150000,
    G=0,
    B=0.050000*0.5) annotation (Placement(transformation(
        extent={{-5,-3},{5,3}},
        rotation=270,
        origin={135,97})));
  OpenIPSL.Electrical.Branches.PwLine line_5304_5305_2(
    R=0.013000,
    X=0.017000,
    G=0,
    B=0.040000*0.5) annotation (Placement(transformation(
        extent={{-5,-3},{5,3}},
        rotation=270,
        origin={141,97})));
  OpenIPSL.Electrical.Branches.PwLine line_5301_5304(
    R=0.010000,
    X=0.200000,
    G=0,
    B=0.060000*0.5) annotation (Placement(transformation(
        extent={{-5,-3},{5,3}},
        rotation=180,
        origin={159,75})));
  OpenIPSL.Electrical.Buses.BusExt bus_5301(
    nn=3,
    V_0=PF_results.voltages.V5301,
    angle_0=PF_results.voltages.A5301,
    V_b=420,
    np=1) annotation (Placement(transformation(extent={{200,70},{202,90}})));
  OpenIPSL.Electrical.Branches.PwLine line_5301_5305(
    R=0.007000,
    X=0.120000,
    G=0,
    B=0.031000*0.5) annotation (Placement(transformation(
        extent={{-5,-3},{5,3}},
        rotation=270,
        origin={183,97})));
  OpenIPSL.Electrical.Branches.PwLine line_5301_6001(
    R=0.013000,
    X=0.200000,
    G=0,
    B=0.050000*0.5) annotation (Placement(transformation(
        extent={{-5,-3},{5,3}},
        rotation=270,
        origin={172,53})));
  OpenIPSL.Electrical.Buses.BusExt bus_5300(
    np=6,
    nn=3,
    V_0=PF_results.voltages.V5300,
    angle_0=PF_results.voltages.A5300,
    V_b=300) annotation (Placement(transformation(extent={{240,70},{242,90}})));
  Generators.Gen3_bus_5300 G1_bus5300(
    V_b=300,
    V_0=PF_results.voltages.V5300,
    angle_0=PF_results.voltages.A5300,
    P_0=PF_results.machines.P5300_1,
    Q_0=PF_results.machines.Q5300_1)
    annotation (Placement(transformation(extent={{220,64},{226,70}})));
  Generators.Gen3_bus_5300 G2_bus5300(
    V_b=300,
    V_0=PF_results.voltages.V5300,
    angle_0=PF_results.voltages.A5300,
    P_0=PF_results.machines.P5300_2,
    Q_0=PF_results.machines.Q5300_2)
    annotation (Placement(transformation(extent={{262,84},{256,78}})));
  OpenIPSL.Electrical.Loads.PSSE.Load Load_bus5300(
    V_b=300,
    V_0=PF_results.voltages.V5300,
    angle_0=PF_results.voltages.A5300,
    P_0=PF_results.loads.PL5300_2,
    Q_0=PF_results.loads.QL5300_2,
    characteristic=2) annotation (Placement(transformation(
        extent={{-2.75,-2.75},{2.75,2.75}},
        rotation=270,
        origin={222.75,77.25})));
  OpenIPSL.Electrical.Buses.BusExt bus_6100(
    np=4,
    nn=5,
    V_0=PF_results.voltages.V6100,
    angle_0=PF_results.voltages.A6100,
    V_b=300) annotation (Placement(transformation(extent={{280,38},{282,58}})));
  OpenIPSL.Electrical.Branches.PwLine line_5300_6100(
    R=0.021000,
    X=0.220000,
    G=0,
    B=0.010000*0.5) annotation (Placement(transformation(
        extent={{-5,-3},{5,3}},
        rotation=0,
        origin={259,75})));
  OpenIPSL.Electrical.Loads.PSSE.Load Load1_bus6100(
    V_b=300,
    V_0=PF_results.voltages.V6100,
    angle_0=PF_results.voltages.A6100,
    P_0=PF_results.loads.PL6100_1,
    Q_0=PF_results.loads.QL6100_1,
    characteristic=2) annotation (Placement(transformation(
        extent={{-2.75,-2.75},{2.75,2.75}},
        rotation=270,
        origin={266.75,63.25})));
  OpenIPSL.Electrical.Loads.PSSE.Load Load2_bus6100(
    V_b=300,
    V_0=PF_results.voltages.V6100,
    angle_0=PF_results.voltages.A6100,
    P_0=PF_results.loads.PL6100_2,
    Q_0=PF_results.loads.QL6100_2,
    characteristic=2) annotation (Placement(transformation(
        extent={{-2.75,-2.75},{2.75,2.75}},
        rotation=270,
        origin={266.75,53.25})));
  Generators.Gen3_bus_6100 G1_bus6100(
    V_b=300,
    V_0=PF_results.voltages.V6100,
    angle_0=PF_results.voltages.A6100,
    P_0=PF_results.machines.P6100_1,
    Q_0=PF_results.machines.Q6100_1)
    annotation (Placement(transformation(extent={{262,42},{268,48}})));
  Generators.Gen3_bus_6100 G2_bus6100(
    V_b=300,
    V_0=PF_results.voltages.V6100,
    angle_0=PF_results.voltages.A6100,
    P_0=PF_results.machines.P6100_2,
    Q_0=PF_results.machines.Q6100_2)
    annotation (Placement(transformation(extent={{296,64},{290,58}})));
  Generators.Gen3_bus_6100 G4_bus6100(
    V_b=300,
    V_0=PF_results.voltages.V6100,
    angle_0=PF_results.voltages.A6100,
    P_0=PF_results.machines.P6100_4,
    Q_0=PF_results.machines.Q6100_4)
    annotation (Placement(transformation(extent={{296,48},{290,42}})));
  Generators.Gen3_bus_6100 G5_bus6100(
    V_b=300,
    V_0=PF_results.voltages.V6100,
    angle_0=PF_results.voltages.A6100,
    P_0=PF_results.machines.P6100_5,
    Q_0=PF_results.machines.Q6100_5)
    annotation (Placement(transformation(extent={{296,40},{290,34}})));
  Generators.Gen3_bus_6100 G3_bus6100(
    V_b=300,
    V_0=PF_results.voltages.V6100,
    angle_0=PF_results.voltages.A6100,
    P_0=PF_results.machines.P6100_3,
    Q_0=PF_results.machines.Q6100_3)
    annotation (Placement(transformation(extent={{296,56},{290,50}})));
  OpenIPSL.Electrical.Branches.PwLine line_6000_6100(
    R=0.034000,
    X=0.420000,
    G=0,
    B=0.030000*0.5) annotation (Placement(transformation(
        extent={{-5,-3},{5,3}},
        rotation=270,
        origin={274,29})));
  OpenIPSL.Electrical.Buses.BusExt bus_6000(
    np=5,
    nn=3,
    V_0=PF_results.voltages.V6000,
    angle_0=PF_results.voltages.A6000,
    V_b=300) annotation (Placement(transformation(extent={{240,-8},{242,12}})));
  Generators.Gen5_bus_6000 G1_bus6000(
    V_b=300,
    V_0=PF_results.voltages.V6000,
    angle_0=PF_results.voltages.A6000,
    P_0=PF_results.machines.P6000_1,
    Q_0=PF_results.machines.Q6000_1)
    annotation (Placement(transformation(extent={{219,-2},{227,6}})));
  OpenIPSL.Electrical.Branches.PwLine line_5400_6000(
    R=0.033000,
    X=0.360000,
    G=0,
    B=0.025000*0.5) annotation (Placement(transformation(
        extent={{-5,-3},{5,3}},
        rotation=180,
        origin={222,-23})));
  OpenIPSL.Electrical.Buses.BusExt bus_6001(
    nn=3,
    np=3,
    V_0=PF_results.voltages.V6001,
    angle_0=PF_results.voltages.A6001,
    V_b=420) annotation (Placement(transformation(extent={{182,12},{184,32}})));
  OpenIPSL.Electrical.Buses.BusExt bus_5601(
    np=1,
    V_0=PF_results.voltages.V5601,
    angle_0=PF_results.voltages.A5601,
    V_b=300,
    nn=1) annotation (Placement(transformation(extent={{280,-2},{282,18}})));
  OpenIPSL.Electrical.Buses.BusExt bus_5600(
    nn=4,
    np=6,
    V_0=PF_results.voltages.V5600,
    angle_0=PF_results.voltages.A5600,
    V_b=300)
    annotation (Placement(transformation(extent={{280,-54},{282,-34}})));
  OpenIPSL.Electrical.Branches.PwLine line_5600_5601(
    R=0.030000,
    X=0.340000,
    G=0,
    B=0.020000*0.5) annotation (Placement(transformation(
        extent={{-5,-3},{5,3}},
        rotation=270,
        origin={285,-15})));
  OpenIPSL.Electrical.Branches.PwLine line_5600_6000(
    R=0.020000,
    X=0.200000,
    G=0,
    B=0.070000*0.5) annotation (Placement(transformation(
        extent={{-5,-3},{5,3}},
        rotation=0,
        origin={265,-15})));
  OpenIPSL.Electrical.Loads.PSSE.Load Load1_bus5600(
    V_b=300,
    V_0=PF_results.voltages.V5600,
    angle_0=PF_results.voltages.A5600,
    P_0=PF_results.loads.PL5600_1,
    Q_0=PF_results.loads.QL5600_1,
    characteristic=2) annotation (Placement(transformation(
        extent={{-2.75,-2.75},{2.75,2.75}},
        rotation=270,
        origin={266.75,-34.75})));
  OpenIPSL.Electrical.Loads.PSSE.Load Load2_bus5600(
    V_b=300,
    V_0=PF_results.voltages.V5600,
    angle_0=PF_results.voltages.A5600,
    P_0=PF_results.loads.PL5600_2,
    Q_0=PF_results.loads.QL5600_2,
    characteristic=2) annotation (Placement(transformation(
        extent={{-2.75,-2.75},{2.75,2.75}},
        rotation=270,
        origin={266.75,-44.75})));
  OpenIPSL.Electrical.Branches.PwLine line_5600_5603(
    R=0.020000,
    X=0.220000,
    G=0,
    B=0.020000*0.5) annotation (Placement(transformation(
        extent={{-5,-3},{5,3}},
        rotation=0,
        origin={255,-53})));
  OpenIPSL.Electrical.Buses.BusExt bus_5620(
    np=1,
    nn=1,
    V_0=PF_results.voltages.V5620,
    angle_0=PF_results.voltages.A5620,
    V_b=300)
    annotation (Placement(transformation(extent={{280,-104},{282,-84}})));
  OpenIPSL.Electrical.Loads.PSSE.Load Load_bus5620(
    V_b=300,
    V_0=PF_results.voltages.V5620,
    angle_0=PF_results.voltages.A5620,
    P_0=PF_results.loads.PL5620_1,
    Q_0=PF_results.loads.QL5620_1,
    characteristic=2) annotation (Placement(transformation(
        extent={{-2.75,-2.75},{2.75,2.75}},
        rotation=270,
        origin={266.75,-94.75})));
  OpenIPSL.Electrical.Branches.PwLine line_5600_5620(
    R=0.000000,
    X=0.010000,
    G=0,
    B=0.000000) annotation (Placement(transformation(
        extent={{-5,-3},{5,3}},
        rotation=270,
        origin={288,-71})));
  Generators.Gen2_bus_5600 G1_bus5600(
    V_b=300,
    V_0=PF_results.voltages.V5600,
    angle_0=PF_results.voltages.A5600,
    P_0=PF_results.machines.P5600_1,
    Q_0=PF_results.machines.Q5600_1)
    annotation (Placement(transformation(extent={{298,-48},{292,-54}})));
  Generators.Gen2_bus_5600 G2_bus5600(
    V_b=300,
    V_0=PF_results.voltages.V5600,
    angle_0=PF_results.voltages.A5600,
    P_0=PF_results.machines.P5600_2,
    Q_0=PF_results.machines.Q5600_2)
    annotation (Placement(transformation(extent={{298,-56},{292,-62}})));
  OpenIPSL.Electrical.Buses.BusExt bus_5603(
    np=2,
    nn=2,
    V_0=PF_results.voltages.V5603,
    angle_0=PF_results.voltages.A5603,
    V_b=300)
    annotation (Placement(transformation(extent={{220,-86},{222,-66}})));
  OpenIPSL.Electrical.Buses.BusExt bus_5610(
    np=1,
    nn=1,
    V_0=PF_results.voltages.V5610,
    angle_0=PF_results.voltages.A5610,
    V_b=300)
    annotation (Placement(transformation(extent={{242,-116},{244,-96}})));
  OpenIPSL.Electrical.Branches.PwLine line_5603_5610(
    R=0.000000,
    X=0.010000,
    G=0,
    B=0.000000) annotation (Placement(transformation(
        extent={{-5,-3},{5,3}},
        rotation=270,
        origin={233,-91})));
  OpenIPSL.Electrical.Loads.PSSE.Load Load1_bus5610(
    V_b=300,
    V_0=PF_results.voltages.V5610,
    angle_0=PF_results.voltages.A5610,
    P_0=PF_results.loads.PL5610_1,
    Q_0=PF_results.loads.QL5610_1,
    characteristic=2) annotation (Placement(transformation(
        extent={{3.25,-2.75},{-3.25,2.75}},
        rotation=90,
        origin={254.75,-104.75})));
  OpenIPSL.Electrical.Buses.BusExt bus_5602(
    nn=1,
    V_0=PF_results.voltages.V5602,
    angle_0=PF_results.voltages.A5602,
    V_b=420,
    np=1) annotation (Placement(transformation(extent={{182,-86},{184,-66}})));
  OpenIPSL.Electrical.Buses.BusExt bus_5500(
    nn=4,
    np=4,
    V_0=PF_results.voltages.V5500,
    angle_0=PF_results.voltages.A5500,
    V_b=300) annotation (Placement(transformation(extent={{76,-90},{78,-58}})));
  OpenIPSL.Electrical.Branches.PwLine line_5500_5603(
    R=0.050000,
    X=0.600000,
    G=0,
    B=0.050000*0.5) annotation (Placement(transformation(
        extent={{-5,-3},{5,3}},
        rotation=180,
        origin={114,-89})));
  Generators.Gen5_bus_5500 G1_bus5500(
    V_b=300,
    V_0=PF_results.voltages.V5500,
    angle_0=PF_results.voltages.A5500,
    P_0=PF_results.machines.P5500_1,
    Q_0=PF_results.machines.Q5500_1)
    annotation (Placement(transformation(extent={{96,-71},{90,-77}})));
  OpenIPSL.Electrical.Branches.PwLine line_5400_5500(
    R=0.009000,
    G=0,
    B=0.050000*0.5,
    X=0.0940000) annotation (Placement(transformation(
        extent={{-5,-3},{5,3}},
        rotation=180,
        origin={125,-63})));
  OpenIPSL.Electrical.Buses.BusExt bus_5401(
    nn=1,
    np=3,
    V_0=PF_results.voltages.V5401,
    angle_0=PF_results.voltages.A5401,
    V_b=420)
    annotation (Placement(transformation(extent={{122,-44},{124,-24}})));
  OpenIPSL.Electrical.Buses.BusExt bus_5501(
    np=1,
    nn=2,
    V_0=PF_results.voltages.V5501,
    angle_0=PF_results.voltages.A5501,
    V_b=420) annotation (Placement(transformation(extent={{80,-26},{82,-6}})));
  OpenIPSL.Electrical.Loads.PSSE.Load Load1_bus5500(
    V_b=300,
    V_0=PF_results.voltages.V5500,
    angle_0=PF_results.voltages.A5500,
    P_0=PF_results.loads.PL5500_1,
    Q_0=PF_results.loads.QL5500_1,
    characteristic=2) annotation (Placement(transformation(
        extent={{-1.75,-1.75},{1.75,1.75}},
        rotation=270,
        origin={63.75,-75.75})));
  OpenIPSL.Electrical.Loads.PSSE.Load Load2_bus5500(
    V_b=300,
    V_0=PF_results.voltages.V5500,
    angle_0=PF_results.voltages.A5500,
    P_0=PF_results.loads.PL5500_2,
    Q_0=PF_results.loads.QL5500_2,
    characteristic=2) annotation (Placement(transformation(
        extent={{-1.75,-1.75},{1.75,1.75}},
        rotation=270,
        origin={63.75,-83.75})));
  OpenIPSL.Electrical.Branches.PwLine line_5401_5501(
    R=0.017500,
    X=0.270000,
    G=0,
    B=0.080000*0.5) annotation (Placement(transformation(
        extent={{-5,-3},{5,3}},
        rotation=180,
        origin={106,-16})));
  OpenIPSL.Electrical.Buses.BusExt bus_5400(
    np=3,
    nn=4,
    V_0=PF_results.voltages.V5400,
    angle_0=PF_results.voltages.A5400,
    V_b=300)
    annotation (Placement(transformation(extent={{180,-56},{182,-36}})));
  OpenIPSL.Electrical.Buses.BusExt bus_5402(
    nn=1,
    V_0=PF_results.voltages.V5402,
    angle_0=PF_results.voltages.A5402,
    V_b=420,
    np=1) annotation (Placement(transformation(extent={{194,-18},{196,2}})));
  OpenIPSL.Electrical.Branches.PwLine line_5401_6001(
    R=0.006400,
    X=0.100000,
    G=0,
    B=0.028000*0.5) annotation (Placement(transformation(
        extent={{-5,-3},{5,3}},
        rotation=180,
        origin={135,-10})));
  OpenIPSL.Electrical.Branches.PwLine line_5401_5602(
    R=0.016000,
    X=0.255000,
    G=0,
    B=0.090000*0.5) annotation (Placement(transformation(
        extent={{-5,-3},{5,3}},
        rotation=90,
        origin={135,-50})));
  Generators.Gen5_bus_5400 G1_bus5400(
    V_b=300,
    V_0=PF_results.voltages.V5400,
    angle_0=PF_results.voltages.A5400,
    P_0=PF_results.machines.P5400_1,
    Q_0=PF_results.machines.Q5400_1)
    annotation (Placement(transformation(extent={{162,-60},{168,-54}})));
  Generators.Gen5_bus_5400 G2_bus5400(
    V_b=300,
    V_0=PF_results.voltages.V5400,
    angle_0=PF_results.voltages.A5400,
    P_0=PF_results.machines.P5400_2,
    Q_0=PF_results.machines.Q5400_2)
    annotation (Placement(transformation(extent={{202,-50},{196,-56}})));
  OpenIPSL.Electrical.Loads.PSSE.Load Load1_bus5400(
    V_b=300,
    V_0=PF_results.voltages.V5400,
    angle_0=PF_results.voltages.A5400,
    P_0=PF_results.loads.PL5400_1,
    Q_0=PF_results.loads.QL5400_1,
    characteristic=2) annotation (Placement(transformation(
        extent={{-1.75,-1.75},{1.75,1.75}},
        rotation=270,
        origin={165.75,-45.75})));
  OpenIPSL.Electrical.Branches.PwLine line_5402_6001(
    R=0.000700,
    X=0.010000,
    G=0,
    B=0.003000*0.5) annotation (Placement(transformation(
        extent={{-5,-3},{5,3}},
        rotation=90,
        origin={188,3})));
  OpenIPSL.Electrical.Banks.PSSE.Shunt shunt_5101_5501(G=0.02230, B=-0.97440)
    annotation (Placement(transformation(extent={{36,-6},{40,0}})));
  OpenIPSL.Electrical.Banks.PSSE.Shunt shunt_5501_5101(G=-0.02160, B=0.97440)
    annotation (Placement(transformation(extent={{46,-6},{50,0}})));
  OpenIPSL.Electrical.Banks.PSSE.Shunt shunt_5102_6001(G=0.00020, B=0.00010)
    annotation (Placement(transformation(extent={{128,6},{132,12}})));
  OpenIPSL.Electrical.Banks.PSSE.Shunt shunt_6001_5102(G=0.00020, B=-0.00010)
    annotation (Placement(transformation(extent={{140,6},{144,12}})));
  OpenIPSL.Electrical.Banks.PSSE.Shunt shunt_6001_5401(G=0.00020, B=0.00050)
    annotation (Placement(transformation(extent={{141,-20},{145,-14}})));
  OpenIPSL.Electrical.Banks.PSSE.Shunt shunt_5401_6001(G=-0.00020, B=-0.00050)
    annotation (Placement(transformation(extent={{126,-20},{130,-14}})));
  OpenIPSL.Electrical.Banks.PSSE.Shunt shunt_5500_5603(G=0.00030, B=0.00130)
    annotation (Placement(transformation(extent={{104,-98},{108,-92}})));
  OpenIPSL.Electrical.Banks.PSSE.Shunt shunt_5603_5500(G=-0.00030, B=-0.00130)
    annotation (Placement(transformation(extent={{120,-98},{124,-92}})));
  inner OpenIPSL.Electrical.SystemBase SysData(S_b=1000)
    annotation (Placement(transformation(extent={{176,172},{278,208}})));
  OpenIPSL.Electrical.Loads.PSSE.Load Exch_bus8500(
    V_b=420,
    V_0=PF_results.voltages.V8500,
    angle_0=PF_results.voltages.A8500,
    characteristic=2,
    P_0=PF_results.loads.PL8500_4,
    Q_0=PF_results.loads.QL8500_4) annotation (Placement(transformation(
        extent={{-2,-2},{2,2}},
        rotation=270,
        origin={-212,176})));
  OpenIPSL.Electrical.Loads.PSSE.Load Exch_bus7000(
    V_b=420,
    V_0=PF_results.voltages.V7000,
    angle_0=PF_results.voltages.A7000,
    characteristic=2,
    P_0=PF_results.loads.PL7000_6,
    Q_0=PF_results.loads.QL7000_6) annotation (Placement(transformation(
        extent={{-2,2},{2,-2}},
        rotation=0,
        origin={-266,-46})));
  OpenIPSL.Electrical.Loads.PSSE.Load Exch_bus7100(
    V_b=420,
    V_0=PF_results.voltages.V7100,
    angle_0=PF_results.voltages.A7100,
    characteristic=2,
    P_0=PF_results.loads.PL7100_3,
    Q_0=PF_results.loads.QL7100_3) annotation (Placement(transformation(
        extent={{-2,-2},{2,2}},
        rotation=180,
        origin={-246,-13})));
  OpenIPSL.Electrical.Loads.PSSE.Load Exch1_bus6701(
    V_b=420,
    characteristic=2,
    V_0=PF_results.voltages.V6701,
    angle_0=PF_results.voltages.A6701,
    P_0=PF_results.loads.PL6701_3,
    Q_0=PF_results.loads.QL6701_3) annotation (Placement(transformation(
        extent={{-1.75,-1.75},{1.75,1.75}},
        rotation=270,
        origin={-156.25,-75.75})));
  OpenIPSL.Electrical.Loads.PSSE.Load Exch2_bus6701(
    V_b=420,
    characteristic=2,
    V_0=PF_results.voltages.V6701,
    angle_0=PF_results.voltages.A6701,
    P_0=PF_results.loads.PL6701_1,
    Q_0=PF_results.loads.QL6701_1) annotation (Placement(transformation(
        extent={{-1.75,1.75},{1.75,-1.75}},
        rotation=270,
        origin={-134.25,-75.75})));
  Generators.Gen3_bus_3115 G4_add_bus3115(
    V_b=420,
    V_0=PF_results.voltages.V3115,
    angle_0=PF_results.voltages.A3115,
    P_0=PF_results.machines.P3115_4,
    Q_0=PF_results.machines.Q3115_4)
    annotation (Placement(transformation(extent={{-246,34},{-240,40}})));
  Generators.Gen3_bus_3115 G5_add_bus3115(
    V_b=420,
    V_0=PF_results.voltages.V3115,
    angle_0=PF_results.voltages.A3115,
    P_0=PF_results.machines.P3115_5,
    Q_0=PF_results.machines.Q3115_5)
    annotation (Placement(transformation(extent={{-246,26},{-240,32}})));
  Generators.Gen2_bus_3249 G8_add_bus3249(
    V_0=PF_results.voltages.V3249,
    angle_0=PF_results.voltages.A3249,
    V_b=420,
    P_0=PF_results.machines.P3249_8,
    Q_0=PF_results.machines.Q3249_8)
    annotation (Placement(transformation(extent={{-158,0},{-164,-6}})));
  Generators.Gen4_bus_3300 G4_add_bus3300(
    V_b=420,
    V_0=PF_results.voltages.V3300,
    angle_0=PF_results.voltages.A3300,
    P_0=PF_results.machines.P3300_4,
    Q_0=PF_results.machines.Q3300_4)
    annotation (Placement(transformation(extent={{-236,118},{-230,124}})));
  Generators.Gen4_bus_3300 G5_add_bus3300(
    V_b=420,
    V_0=PF_results.voltages.V3300,
    angle_0=PF_results.voltages.A3300,
    P_0=PF_results.machines.P3300_5,
    Q_0=PF_results.machines.Q3300_5)
    annotation (Placement(transformation(extent={{-236,110},{-230,116}})));
  Generators.Gen4_bus_3300 G6_add_bus3300(
    V_b=420,
    V_0=PF_results.voltages.V3300,
    angle_0=PF_results.voltages.A3300,
    P_0=PF_results.machines.P3300_6,
    Q_0=PF_results.machines.Q3300_6)
    annotation (Placement(transformation(extent={{-236,102},{-230,108}})));
  Generators.Gen5_bus_5100 G2_add_bus5100(
    V_b=300,
    V_0=PF_results.voltages.V5100,
    angle_0=PF_results.voltages.A5100,
    P_0=PF_results.machines.P5100_2,
    Q_0=PF_results.machines.Q5100_2)
    annotation (Placement(transformation(extent={{2,-58},{8,-52}})));
  Generators.Gen3_bus_5300 G3_add_bus5300(
    V_b=300,
    V_0=PF_results.voltages.V5300,
    angle_0=PF_results.voltages.A5300,
    P_0=PF_results.machines.P5300_3,
    Q_0=PF_results.machines.Q5300_3)
    annotation (Placement(transformation(extent={{262,92},{256,86}})));
  Generators.Gen3_bus_5300 G4_add_bus5300(
    V_b=300,
    V_0=PF_results.voltages.V5300,
    angle_0=PF_results.voltages.A5300,
    P_0=PF_results.machines.P5300_4,
    Q_0=PF_results.machines.Q5300_4)
    annotation (Placement(transformation(extent={{262,100},{256,94}})));
  Generators.Gen3_bus_5300 G5_add_bus5300(
    V_b=300,
    V_0=PF_results.voltages.V5300,
    angle_0=PF_results.voltages.A5300,
    P_0=PF_results.machines.P5300_5,
    Q_0=PF_results.machines.Q5300_5)
    annotation (Placement(transformation(extent={{262,108},{256,102}})));
  Generators.Gen3_bus_5300 G6_add_bus5300(
    V_b=300,
    V_0=PF_results.voltages.V5300,
    angle_0=PF_results.voltages.A5300,
    P_0=PF_results.machines.P5300_6,
    Q_0=PF_results.machines.Q5300_6)
    annotation (Placement(transformation(extent={{262,116},{256,110}})));
  Generators.Gen5_bus_5500 G2_add_bus5500(
    V_b=300,
    V_0=PF_results.voltages.V5500,
    angle_0=PF_results.voltages.A5500,
    P_0=PF_results.machines.P5500_2,
    Q_0=PF_results.machines.Q5500_2)
    annotation (Placement(transformation(extent={{96,-53},{90,-59}})));
  Generators.Gen2_bus_5600 G3_add_bus5600(
    V_b=300,
    V_0=PF_results.voltages.V5600,
    angle_0=PF_results.voltages.A5600,
    P_0=PF_results.machines.P5600_3,
    Q_0=PF_results.machines.Q5600_3)
    annotation (Placement(transformation(extent={{298,-40},{292,-46}})));
  Generators.Gen2_bus_5600 G4_add_bus5600(
    V_b=300,
    V_0=PF_results.voltages.V5600,
    angle_0=PF_results.voltages.A5600,
    P_0=PF_results.machines.P5600_4,
    Q_0=PF_results.machines.Q5600_4)
    annotation (Placement(transformation(extent={{298,-32},{292,-38}})));
  Generators.Gen5_bus_6000 G2_add_bus6000(
    V_b=300,
    V_0=PF_results.voltages.V6000,
    angle_0=PF_results.voltages.A6000,
    P_0=PF_results.machines.P6000_2,
    Q_0=PF_results.machines.Q6000_2)
    annotation (Placement(transformation(extent={{265,32},{257,24}})));
  Generators.Gen5_bus_6000 G3_add_bus6000(
    V_b=300,
    V_0=PF_results.voltages.V6000,
    angle_0=PF_results.voltages.A6000,
    P_0=PF_results.machines.P6000_3,
    Q_0=PF_results.machines.Q6000_3)
    annotation (Placement(transformation(extent={{265,22},{257,14}})));
  Generators.Gen5_bus_6000 G4_add_bus6000(
    V_b=300,
    V_0=PF_results.voltages.V6000,
    angle_0=PF_results.voltages.A6000,
    P_0=PF_results.machines.P6000_4,
    Q_0=PF_results.machines.Q6000_4)
    annotation (Placement(transformation(extent={{265,12},{257,4}})));
  Generators.Gen3_bus_6700 G4_add_bus6700(
    V_b=300,
    V_0=PF_results.voltages.V6700,
    angle_0=PF_results.voltages.A6700,
    P_0=PF_results.machines.P6700_4,
    Q_0=PF_results.machines.Q6700_4)
    annotation (Placement(transformation(extent={{-58,-62},{-64,-68}})));
  Generators.Gen3_bus_6700 G3_add_bus6700(
    V_b=300,
    V_0=PF_results.voltages.V6700,
    angle_0=PF_results.voltages.A6700,
    P_0=PF_results.machines.P6700_3,
    Q_0=PF_results.machines.Q6700_3)
    annotation (Placement(transformation(extent={{-58,-70},{-64,-76}})));
  OpenIPSL.Electrical.Branches.PSSE.TwoWindingTransformer twoWindingTransformer(
    R=0.005,
    X=0.02,
    G=0,
    B=0,
    t1=PF_results.trafos.t1_3359_3360,
    t2=PF_results.trafos.t2_3359_3360)
    annotation (Placement(transformation(extent={{-114,136},{-102,144}})));
  OpenIPSL.Electrical.Branches.PSSE.TwoWindingTransformer
    twoWindingTransformer1(
    G=0,
    B=0,
    R=0.02,
    X=0.5,
    t1=PF_results.trafos.t1_3249_3701,
    t2=PF_results.trafos.t2_3249_3701)
    annotation (Placement(transformation(extent={{-134,-16},{-146,-8}})));
  OpenIPSL.Electrical.Branches.PSSE.TwoWindingTransformer
    twoWindingTransformer2(
    G=0,
    B=0,
    R=0.005,
    X=0.02,
    t1=PF_results.trafos.t1_3244_3245,
    t2=PF_results.trafos.t2_3244_3245)
    annotation (Placement(transformation(extent={{-184,-84},{-196,-76}})));
  OpenIPSL.Electrical.Branches.PSSE.TwoWindingTransformer
    twoWindingTransformer3(
    G=0,
    B=0,
    R=0.005,
    X=0.02,
    t1=PF_results.trafos.t1_6700_6701,
    t2=PF_results.trafos.t2_6700_6701)
    annotation (Placement(transformation(extent={{-112,-92},{-124,-84}})));
  OpenIPSL.Electrical.Branches.PSSE.TwoWindingTransformer
    twoWindingTransformer4(
    G=0,
    B=0,
    R=0.0008,
    X=0.0305,
    t1=PF_results.trafos.t1_5100_5101,
    t2=PF_results.trafos.t2_5100_5101) annotation (Placement(transformation(
        extent={{6,-4},{-6,4}},
        rotation=90,
        origin={28,-28})));
  OpenIPSL.Electrical.Branches.PSSE.TwoWindingTransformer
    twoWindingTransformer5(
    G=0,
    B=0,
    X=0.015,
    R=0.0004,
    t1=PF_results.trafos.t1_5500_5501,
    t2=PF_results.trafos.t2_5500_5501) annotation (Placement(transformation(
        extent={{-6,-4},{6,4}},
        rotation=90,
        origin={66,-40})));
  OpenIPSL.Electrical.Branches.PSSE.TwoWindingTransformer
    twoWindingTransformer6(
    G=0,
    B=0,
    R=0.0032,
    X=0.12,
    t1=PF_results.trafos.t1_5400_5401,
    t2=PF_results.trafos.t2_5400_5401)
    annotation (Placement(transformation(extent={{156,-38},{144,-30}})));
  OpenIPSL.Electrical.Branches.PSSE.TwoWindingTransformer
    twoWindingTransformer7(
    G=0,
    B=0,
    R=0.0004,
    X=0.015,
    t1=PF_results.trafos.t1_5400_5402,
    t2=PF_results.trafos.t2_5400_5402) annotation (Placement(transformation(
        extent={{6,-4},{-6,4}},
        rotation=-90,
        origin={200,-30})));
  OpenIPSL.Electrical.Branches.PSSE.TwoWindingTransformer
    twoWindingTransformer8(
    G=0,
    B=0,
    R=0.0008,
    X=0.0305,
    t1=PF_results.trafos.t1_5602_5603,
    t2=PF_results.trafos.t2_5602_5603) annotation (Placement(transformation(
        extent={{6,-4},{-6,4}},
        rotation=0,
        origin={200,-72})));
  OpenIPSL.Electrical.Branches.PSSE.TwoWindingTransformer
    twoWindingTransformer9(
    G=0,
    B=0,
    R=0.0016,
    X=0.061,
    t1=PF_results.trafos.t1_5300_5301,
    t2=PF_results.trafos.t2_5300_5301) annotation (Placement(transformation(
        extent={{6,-4},{-6,4}},
        rotation=0,
        origin={222,84})));
  OpenIPSL.Electrical.Branches.PSSE.TwoWindingTransformer
    twoWindingTransformer10(
    G=0,
    B=0,
    R=0.0002,
    X=0.0076,
    t1=PF_results.trafos.t1_5601_6001,
    t2=PF_results.trafos.t2_5601_6001) annotation (Placement(transformation(
        extent={{6,-4},{-6,4}},
        rotation=0,
        origin={230,32})));
  OpenIPSL.Electrical.Branches.PSSE.TwoWindingTransformer
    twoWindingTransformer11(
    G=0,
    B=0,
    X=0.015,
    R=0.0004,
    t1=PF_results.trafos.t1_6000_6001,
    t2=PF_results.trafos.t2_6000_6001) annotation (Placement(transformation(
        extent={{6,-4},{-6,4}},
        rotation=0,
        origin={212,14})));
  inner Data.PF_results PF_results
    annotation (Placement(transformation(extent={{-254,192},{-234,212}})));
equation
  connect(G9_bus7000.pwPin, bus_7000.n[1]) annotation (Line(
      points={{-285.7,-143},{-274.075,-143},{-274.075,-92.25},{-272,-92.25}},
      color={0,0,255},
      smooth=Smooth.None));

  connect(G8_bus7000.pwPin, bus_7000.n[2]) annotation (Line(
      points={{-285.7,-135},{-275.075,-135},{-275.075,-89.55},{-272,-89.55}},
      color={0,0,255},
      smooth=Smooth.None));

  connect(G7_bus7000.pwPin, bus_7000.n[3]) annotation (Line(
      points={{-285.7,-127},{-276.075,-127},{-276.075,-86.85},{-272,-86.85}},
      color={0,0,255},
      smooth=Smooth.None));

  connect(G6_bus7000.pwPin, bus_7000.n[4]) annotation (Line(
      points={{-285.7,-119},{-277.075,-119},{-277.075,-84.15},{-272,-84.15}},
      color={0,0,255},
      smooth=Smooth.None));

  connect(G5_bus7000.pwPin, bus_7000.n[5]) annotation (Line(
      points={{-285.7,-111},{-278.075,-111},{-278.075,-81.45},{-272,-81.45}},
      color={0,0,255},
      smooth=Smooth.None));

  connect(G4_bus7000.pwPin, bus_7000.n[6]) annotation (Line(
      points={{-285.7,-103},{-279.075,-103},{-279.075,-78.75},{-272,-78.75}},
      color={0,0,255},
      smooth=Smooth.None));

  connect(G3_bus7000.pwPin, bus_7000.n[7]) annotation (Line(
      points={{-285.7,-95},{-280.075,-95},{-280.075,-76.05},{-272,-76.05}},
      color={0,0,255},
      smooth=Smooth.None));

  connect(G2_bus7000.pwPin, bus_7000.n[8]) annotation (Line(
      points={{-285.7,-87},{-281.075,-87},{-281.075,-73.35},{-272,-73.35}},
      color={0,0,255},
      smooth=Smooth.None));

  connect(G1_bus7000.pwPin, bus_7000.n[9]) annotation (Line(
      points={{-285.7,-79},{-281.075,-79},{-281.075,-70.65},{-272,-70.65}},
      color={0,0,255},
      smooth=Smooth.None));

  connect(Load5_bus7000.p, bus_7000.n[10]) annotation (Line(
      points={{-286,-60},{-283.9,-60},{-283.9,-67.95},{-272,-67.95}},
      color={0,0,255},
      smooth=Smooth.None));
  connect(Load4_bus7000.p, bus_7000.n[11]) annotation (Line(
      points={{-284,-54},{-282.9,-54},{-282.9,-65.25},{-272,-65.25}},
      color={0,0,255},
      smooth=Smooth.None));
  connect(Load3_bus7000.p, bus_7000.n[12]) annotation (Line(
      points={{-284,-48},{-281.9,-48},{-281.9,-62.55},{-272,-62.55}},
      color={0,0,255},
      smooth=Smooth.None));
  connect(Load2_bus7000.p, bus_7000.n[13]) annotation (Line(
      points={{-284,-42},{-280.9,-42},{-280.9,-59.85},{-272,-59.85}},
      color={0,0,255},
      smooth=Smooth.None));
  connect(Load1_bus7000.p, bus_7000.n[14]) annotation (Line(
      points={{-284,-36},{-279.9,-36},{-279.9,-57.15},{-272,-57.15}},
      color={0,0,255},
      smooth=Smooth.None));
  connect(Load1_bus7020.p, bus_7020.n[1]) annotation (Line(
      points={{-286.5,-15.75},{-283.9,-15.75},{-283.9,-15},{-282,-15}},
      color={0,0,255},
      smooth=Smooth.None));
  connect(Load1_bus7010.p, bus_7010.n[1]) annotation (Line(
      points={{-286.5,4.25},{-283.9,4.25},{-283.9,5},{-282,5}},
      color={0,0,255},
      smooth=Smooth.None));
  connect(bus_7010.p[1], line_7000_7010.p) annotation (Line(
      points={{-280,5},{-278,5},{-278,3.5},{-275,3.5}},
      color={0,0,255},
      smooth=Smooth.None));
  connect(bus_7020.p[1], line_7000_7020.p) annotation (Line(
      points={{-280,-15},{-278,-15},{-278,-24.5}},
      color={0,0,255},
      smooth=Smooth.None));
  connect(line_7000_7020.n, bus_7000.n[15]) annotation (Line(
      points={{-278,-33.5},{-278,-54.25},{-272,-54.25},{-272,-54.45}},
      color={0,0,255},
      smooth=Smooth.None));
  connect(line_7000_7010.n, bus_7000.n[16]) annotation (Line(
      points={{-275,-5.5},{-275,-26},{-274,-26},{-274,-52},{-272,-52},{-272,-51.75}},

      color={0,0,255},
      smooth=Smooth.None));

  connect(line_7000_7100_3.n, bus_7000.p[1]) annotation (Line(
      points={{-254,-73.5},{-254,-87.25},{-270,-87.25},{-270,-88.2}},
      color={0,0,255},
      smooth=Smooth.None));
  connect(line_7000_7100_2.n, bus_7000.p[2]) annotation (Line(
      points={{-257,-61.5},{-257.5,-61.5},{-257.5,-77.4},{-270,-77.4}},
      color={0,0,255},
      smooth=Smooth.None));

  connect(line_7000_7100_1.n, bus_7000.p[3]) annotation (Line(
      points={{-260,-51.5},{-260,-54},{-262,-54},{-262,-58},{-270,-58},{-270,-66.6}},

      color={0,0,255},
      smooth=Smooth.None));

  connect(line_7000_7100_3.p, bus_7100.n[1]) annotation (Line(
      points={{-254,-64.5},{-254,-42.975},{-252,-42.975}},
      color={0,0,255},
      smooth=Smooth.None));
  connect(line_7000_7100_2.p, bus_7100.n[2]) annotation (Line(
      points={{-257,-52.5},{-257,-40.125},{-252,-40.125}},
      color={0,0,255},
      smooth=Smooth.None));
  connect(line_7000_7100_1.p, bus_7100.n[3]) annotation (Line(
      points={{-260,-42.5},{-260,-37.275},{-252,-37.275}},
      color={0,0,255},
      smooth=Smooth.None));
  connect(Load2_bus7100.p, bus_7100.n[4]) annotation (Line(
      points={{-262,-35},{-254.9,-35},{-254.9,-34.425},{-252,-34.425}},
      color={0,0,255},
      smooth=Smooth.None));
  connect(Load1_bus7100.p, bus_7100.n[5]) annotation (Line(
      points={{-262,-30},{-257.9,-30},{-257.9,-31.575},{-252,-31.575}},
      color={0,0,255},
      smooth=Smooth.None));
  connect(bus_7100.p[1], line_3249_7100.n) annotation (Line(
      points={{-250,-40.6},{-244,-40.6},{-244,-45},{-235.5,-45}},
      color={0,0,255},
      smooth=Smooth.None));
  connect(Load3_bus3000.p, bus_3000.n[1]) annotation (Line(
      points={{-270.5,32.25},{-264,32.25},{-264,50.8571},{-258,50.8571}},
      color={0,0,255},
      smooth=Smooth.None));

  connect(Load2_bus3000.p, bus_3000.n[2]) annotation (Line(
      points={{-270.5,39.25},{-266,39.25},{-266,52.5714},{-258,52.5714}},
      color={0,0,255},
      smooth=Smooth.None));

  connect(Load1_bus3000.p, bus_3000.n[3]) annotation (Line(
      points={{-270.5,45.25},{-268,45.25},{-268,54.2857},{-258,54.2857}},
      color={0,0,255},
      smooth=Smooth.None));

  connect(G3_bus3000.pwPin, bus_3000.n[4]) annotation (Line(
      points={{-273.7,51},{-270,51},{-270,56},{-258,56}},
      color={0,0,255},
      smooth=Smooth.None));
  connect(G2_bus3000.pwPin, bus_3000.n[5]) annotation (Line(
      points={{-273.7,59},{-273.7,57.7143},{-258,57.7143}},
      color={0,0,255},
      smooth=Smooth.None));
  connect(G1_bus3000.pwPin, bus_3000.n[6]) annotation (Line(
      points={{-273.7,67},{-265.075,67},{-265.075,59.4286},{-258,59.4286}},
      color={0,0,255},
      smooth=Smooth.None));

  connect(line_3000_3020.n, bus_3000.n[7]) annotation (Line(
      points={{-264.5,79},{-262,79},{-262,61.1429},{-258,61.1429}},
      color={0,0,255},
      smooth=Smooth.None));
  connect(line_3000_3115.p, bus_3000.p[1]) annotation (Line(
      points={{-247.5,21},{-254,21},{-254,51.2},{-256,51.2}},
      color={0,0,255},
      smooth=Smooth.None));
  connect(line_3000_3245_2.p, bus_3000.p[2]) annotation (Line(
      points={{-252,19.5},{-252,53.6},{-256,53.6}},
      color={0,0,255},
      smooth=Smooth.None));
  connect(line_3000_3245_1.p, bus_3000.p[3]) annotation (Line(
      points={{-238.5,56},{-256,56}},
      color={0,0,255},
      smooth=Smooth.None));
  connect(line_3000_3300_2.n, bus_3000.p[4]) annotation (Line(
      points={{-237,60.5},{-252.5,60.5},{-252.5,58.4},{-256,58.4}},
      color={0,0,255},
      smooth=Smooth.None));
  connect(line_3000_3300_1.n, bus_3000.p[5]) annotation (Line(
      points={{-245,66.5},{-254,66.5},{-254,60.8},{-256,60.8}},
      color={0,0,255},
      smooth=Smooth.None));
  connect(Load_bus3020.p, bus_3020.n[1]) annotation (Line(
      points={{-286.5,77.25},{-283.9,77.25},{-283.9,80},{-282,80}},
      color={0,0,255},
      smooth=Smooth.None));
  connect(line_3000_3300_2.p, bus_3300.n[1]) annotation (Line(
      points={{-237,69.5},{-222,69.5},{-222,92.75},{-220,92.75}},
      color={0,0,255},
      smooth=Smooth.None));
  connect(line_3000_3300_1.p, bus_3300.n[2]) annotation (Line(
      points={{-245,75.5},{-224,75.5},{-224,94.25},{-220,94.25}},
      color={0,0,255},
      smooth=Smooth.None));
  connect(G1_bus3300.pwPin, bus_3300.n[3]) annotation (Line(
      points={{-229.7,92},{-225,92},{-225,95.75},{-220,95.75}},
      color={0,0,255},
      smooth=Smooth.None));
  connect(Load2_bus3300.p, bus_3300.n[4]) annotation (Line(
      points={{-238.5,95.75},{-228,95.75},{-228,97.25},{-220,97.25}},
      color={0,0,255},
      smooth=Smooth.None));
  connect(Load1_bus3300.p, bus_3300.n[5]) annotation (Line(
      points={{-238.5,100.25},{-234,100.25},{-234,98.75},{-220,98.75}},
      color={0,0,255},
      smooth=Smooth.None));
  connect(G3_bus3300.pwPin, bus_3300.p[1]) annotation (Line(
      points={{-208.3,89},{-212.94,89},{-212.94,93.2},{-218,93.2}},
      color={0,0,255},
      smooth=Smooth.None));
  connect(G2_bus3300.pwPin, bus_3300.p[2]) annotation (Line(
      points={{-208.3,97},{-212.94,97},{-212.94,95.6},{-218,95.6}},
      color={0,0,255},
      smooth=Smooth.None));
  connect(line_3200_3300.p, bus_3300.p[3]) annotation (Line(
      points={{-201.5,103},{-209.25,103},{-209.25,98},{-218,98}},
      color={0,0,255},
      smooth=Smooth.None));
  connect(line_3100_3200_1.p, bus_3200.n[1]) annotation (Line(
      points={{-181,81.5},{-181,86.25},{-178,86.25},{-178,93.2}},
      color={0,0,255},
      smooth=Smooth.None));
  connect(line_3100_3200_2.p, bus_3200.n[2]) annotation (Line(
      points={{-187,81.5},{-187,86},{-182,86},{-182,95.6},{-178,95.6}},
      color={0,0,255},
      smooth=Smooth.None));
  connect(line_3100_3200_3.p, bus_3200.n[3]) annotation (Line(
      points={{-193,81.5},{-193,90},{-184,90},{-184,98},{-178,98}},
      color={0,0,255},
      smooth=Smooth.None));
  connect(line_3200_3300.n, bus_3200.n[4]) annotation (Line(
      points={{-192.5,103},{-185.75,103},{-185.75,100.4},{-178,100.4}},
      color={0,0,255},
      smooth=Smooth.None));
  connect(line_3300_8500_2.n, bus_3300.p[4]) annotation (Line(
      points={{-207,114.5},{-207,108},{-211,108},{-211,100.4},{-218,100.4}},
      color={0,0,255},
      smooth=Smooth.None));

  connect(line_3300_8500_1.n, bus_3300.p[5]) annotation (Line(
      points={{-211,114.5},{-211,110},{-214,110},{-214,102.8},{-218,102.8}},
      color={0,0,255},
      smooth=Smooth.None));

  connect(line_3300_8500_2.p, bus_8500.n[1]) annotation (Line(
      points={{-207,123.5},{-207,126},{-202,126},{-202,133.8},{-198,133.8}},
      color={0,0,255},
      smooth=Smooth.None));

  connect(line_3300_8500_1.p, bus_8500.n[2]) annotation (Line(
      points={{-211,123.5},{-211,128},{-204,128},{-204,136.6},{-198,136.6}},
      color={0,0,255},
      smooth=Smooth.None));

  connect(G2_bus8500.pwPin, bus_8500.n[3]) annotation (Line(
      points={{-211.7,133},{-206,133},{-206,139.4},{-198,139.4}},
      color={0,0,255},
      smooth=Smooth.None));
  connect(G1_bus8500.pwPin, bus_8500.n[4]) annotation (Line(
      points={{-211.7,141},{-208,141},{-208,142.2},{-198,142.2}},
      color={0,0,255},
      smooth=Smooth.None));
  connect(Load3_bus8500.p, bus_8500.n[5]) annotation (Line(
      points={{-212,148},{-208,148},{-208,145},{-198,145}},
      color={0,0,255},
      smooth=Smooth.None));
  connect(Load2_bus8500.p, bus_8500.n[6]) annotation (Line(
      points={{-210.5,156.25},{-210,156.25},{-210,147.8},{-198,147.8}},
      color={0,0,255},
      smooth=Smooth.None));
  connect(Load1_bus8500.p, bus_8500.n[7]) annotation (Line(
      points={{-210.5,162.25},{-206,162.25},{-206,150.6},{-198,150.6}},
      color={0,0,255},
      smooth=Smooth.None));
  connect(line_8500_8700.n, bus_8500.n[8]) annotation (Line(
      points={{-210.5,167},{-204,167},{-204,153.4},{-198,153.4}},
      color={0,0,255},
      smooth=Smooth.None));
  connect(line_3200_8500.p, bus_8500.p[1]) annotation (Line(
      points={{-189,125.5},{-189,126},{-194,126},{-194,133.975},{-196,133.975}},

      color={0,0,255},
      smooth=Smooth.None));

  connect(line_3359_8500_1.p, bus_8500.p[2]) annotation (Line(
      points={{-165.5,129},{-192,129},{-192,137.125},{-196,137.125}},
      color={0,0,255},
      smooth=Smooth.None));
  connect(line_3359_8500_2.p, bus_8500.p[3]) annotation (Line(
      points={{-165.5,133},{-190,133},{-190,140.275},{-196,140.275}},
      color={0,0,255},
      smooth=Smooth.None));
  connect(G6_bus8500.pwPin, bus_8500.p[4]) annotation (Line(
      points={{-184.3,139},{-188,139},{-188,143.425},{-196,143.425}},
      color={0,0,255},
      smooth=Smooth.None));
  connect(G5_bus8500.pwPin, bus_8500.p[5]) annotation (Line(
      points={{-184.3,147},{-186,147},{-186,146.575},{-196,146.575}},
      color={0,0,255},
      smooth=Smooth.None));
  connect(G4_bus8500.pwPin, bus_8500.p[6]) annotation (Line(
      points={{-184.3,155},{-186,155},{-186,149.725},{-196,149.725}},
      color={0,0,255},
      smooth=Smooth.None));
  connect(G3_bus8500.pwPin, bus_8500.p[7]) annotation (Line(
      points={{-182.3,163},{-188,163},{-188,152.875},{-196,152.875}},
      color={0,0,255},
      smooth=Smooth.None));
  connect(line_8500_8700.p, bus_8700.p[1]) annotation (Line(
      points={{-219.5,167},{-227.25,167},{-227.25,166},{-236,166}},
      color={0,0,255},
      smooth=Smooth.None));
  connect(Load_bus8700.p, bus_8700.n[1]) annotation (Line(
      points={{-244.5,166.25},{-241.9,166.25},{-241.9,166},{-238,166}},
      color={0,0,255},
      smooth=Smooth.None));
  connect(line_8500_8600.n, bus_8500.p[8]) annotation (Line(
      points={{-183.5,169},{-190,169},{-190,156.025},{-196,156.025}},
      color={0,0,255},
      smooth=Smooth.None));
  connect(line_8500_8600.p, bus_8600.n[1]) annotation (Line(
      points={{-174.5,169},{-168.75,169},{-168.75,166},{-162,166}},
      color={0,0,255},
      smooth=Smooth.None));
  connect(Load_bus8600.p, bus_8600.p[1]) annotation (Line(
      points={{-153.5,166.5},{-157.1,166.5},{-157.1,166},{-160,166}},
      color={0,0,255},
      smooth=Smooth.None));
  connect(line_3200_8500.n, bus_3200.n[5]) annotation (Line(
      points={{-189,116.5},{-189,106},{-180,106},{-180,102.8},{-178,102.8}},
      color={0,0,255},
      smooth=Smooth.None));

  connect(line_3200_3359.p, bus_3200.p[1]) annotation (Line(
      points={{-157.5,99},{-166.25,99},{-166.25,98},{-176,98}},
      color={0,0,255},
      smooth=Smooth.None));
  connect(bus_3100.p[1], line_3100_3359_2.p) annotation (Line(
      points={{-176,43},{-163,43},{-163,51},{-159.5,51}},
      color={0,0,255},
      smooth=Smooth.None));
  connect(bus_3100.p[2], line_3100_3359_1.p) annotation (Line(
      points={{-176,49},{-168,49},{-168,57},{-159.5,57}},
      color={0,0,255},
      smooth=Smooth.None));
  connect(line_3100_3359_2.n, bus_3359.n[1]) annotation (Line(
      points={{-150.5,51},{-128,51},{-128,67.5333},{-124,67.5333}},
      color={0,0,255},
      smooth=Smooth.None));
  connect(line_3100_3359_1.n, bus_3359.n[2]) annotation (Line(
      points={{-150.5,57},{-132,57},{-132,71.4},{-124,71.4}},
      color={0,0,255},
      smooth=Smooth.None));
  connect(Load4_bus3359.p, bus_3359.n[3]) annotation (Line(
      points={{-136.5,74.25},{-133.9,74.25},{-133.9,75.2667},{-124,75.2667}},
      color={0,0,255},
      smooth=Smooth.None));

  connect(Load3_bus3359.p, bus_3359.n[4]) annotation (Line(
      points={{-134.5,78.25},{-129.9,78.25},{-129.9,79.1333},{-124,79.1333}},
      color={0,0,255},
      smooth=Smooth.None));

  connect(Load2_bus3359.p, bus_3359.n[5]) annotation (Line(
      points={{-132.5,82.25},{-130.9,82.25},{-130.9,83},{-124,83}},
      color={0,0,255},
      smooth=Smooth.None));
  connect(Load1_bus3359.p, bus_3359.n[6]) annotation (Line(
      points={{-130.5,86.75},{-129.9,86.75},{-129.9,86.8667},{-124,86.8667}},
      color={0,0,255},
      smooth=Smooth.None));

  connect(line_3200_3359.n, bus_3359.n[7]) annotation (Line(
      points={{-148.5,99},{-129,99},{-129,92},{-125,92},{-125,90.7333},{-124,
          90.7333}},
      color={0,0,255},
      smooth=Smooth.None));
  connect(line_3359_8500_1.n, bus_3359.n[8]) annotation (Line(
      points={{-156.5,129},{-137,129},{-137,106},{-127,106},{-127,94.6},{-124,
          94.6}},
      color={0,0,255},
      smooth=Smooth.None));
  connect(line_3359_8500_2.n, bus_3359.n[9]) annotation (Line(
      points={{-156.5,133},{-127,133},{-127,108},{-125,108},{-125,98.4667},{-124,
          98.4667}},
      color={0,0,255},
      smooth=Smooth.None));
  connect(Load_bus3360.p, bus_3360.p[1]) annotation (Line(
      points={{-85.5,140.25},{-89.1,140.25},{-89.1,140},{-94,140}},
      color={0,0,255},
      smooth=Smooth.None));
  connect(line_3100_3249.p, bus_3100.n[1]) annotation (Line(
      points={{-189,19.5},{-189,38},{-182,38},{-182,41},{-178,41}},
      color={0,0,255},
      smooth=Smooth.None));
  connect(line_3100_3115.p, bus_3100.n[2]) annotation (Line(
      points={{-197.5,34},{-196,34},{-196,40},{-184,40},{-184,43},{-178,43}},
      color={0,0,255},
      smooth=Smooth.None));

  connect(Load_bus3100.p, bus_3100.n[3]) annotation (Line(
      points={{-194.5,47.25},{-186.9,47.25},{-186.9,45},{-178,45}},
      color={0,0,255},
      smooth=Smooth.None));
  connect(line_3100_3200_3.n, bus_3100.n[4]) annotation (Line(
      points={{-193,72.5},{-193,52},{-184,52},{-184,47},{-178,47}},
      color={0,0,255},
      smooth=Smooth.None));
  connect(line_3100_3200_2.n, bus_3100.n[5]) annotation (Line(
      points={{-187,72.5},{-187,58},{-182,58},{-182,48},{-180,48},{-180,49},{-178,
          49}},
      color={0,0,255},
      smooth=Smooth.None));
  connect(line_3100_3200_1.n, bus_3100.n[6]) annotation (Line(
      points={{-181,72.5},{-181,62},{-180,62},{-180,50},{-178,50},{-178,51}},
      color={0,0,255},
      smooth=Smooth.None));

  connect(line_3115_6701.n, bus_6701.n[1]) annotation (Line(
      points={{-204,-40.5},{-204,-60},{-172,-60},{-172,-87},{-146,-87}},
      color={0,0,255},
      smooth=Smooth.None));

  connect(bus_3701.p[1], line_3701_6700.n) annotation (Line(
      points={{-116,-60},{-108,-60},{-108,-69},{-99.5,-69}},
      color={0,0,255},
      smooth=Smooth.None));
  connect(bus_3244.p[1], line_3244_6500.n) annotation (Line(
      points={{-176,-96},{-160,-96},{-160,-111},{-115.5,-111}},
      color={0,0,255},
      smooth=Smooth.None));
  connect(bus_6700.p[1], line_6500_6700_2.n) annotation (Line(
      points={{-76,-88.8},{-70,-88.8},{-70,-91},{-55.5,-91}},
      color={0,0,255},
      smooth=Smooth.None));
  connect(line_6500_6700_1.n, bus_6700.p[2]) annotation (Line(
      points={{-55.5,-85},{-70.25,-85},{-70.25,-86.4},{-76,-86.4}},
      color={0,0,255},
      smooth=Smooth.None));
  connect(line_3244_6500.p, bus_6500.n[1]) annotation (Line(
      points={{-106.5,-111},{-46,-111},{-46,-119},{-24,-119},{-24,-111},{-20,-111}},

      color={0,0,255},
      smooth=Smooth.None));

  connect(Load3_bus6500.p, bus_6500.n[2]) annotation (Line(
      points={{-30.5,-111.75},{-25.9,-111.75},{-25.9,-106.6},{-20,-106.6}},
      color={0,0,255},
      smooth=Smooth.None));

  connect(Load2_bus6500.p, bus_6500.n[3]) annotation (Line(
      points={{-30.5,-103.75},{-25.9,-103.75},{-25.9,-102.2},{-20,-102.2}},
      color={0,0,255},
      smooth=Smooth.None));

  connect(Load1_bus6500.p, bus_6500.n[4]) annotation (Line(
      points={{-30.5,-97.75},{-25.9,-97.75},{-25.9,-97.8},{-20,-97.8}},
      color={0,0,255},
      smooth=Smooth.None));
  connect(line_6500_6700_2.p, bus_6500.n[5]) annotation (Line(
      points={{-46.5,-91},{-38.75,-91},{-38.75,-93.4},{-20,-93.4}},
      color={0,0,255},
      smooth=Smooth.None));
  connect(line_6500_6700_1.p, bus_6500.n[6]) annotation (Line(
      points={{-46.5,-85},{-38.75,-85},{-38.75,-89},{-20,-89}},
      color={0,0,255},
      smooth=Smooth.None));
  connect(bus_5100.p[1], line_5100_5500.n) annotation (Line(
      points={{24,-67},{32,-67},{32,-65},{36.5,-65}},
      color={0,0,255},
      smooth=Smooth.None));
  connect(line_3359_5101_2.n, bus_3359.p[1]) annotation (Line(
      points={{-69.5,11},{-118,11},{-118,67.5333},{-122,67.5333}},
      color={0,0,255},
      smooth=Smooth.None));
  connect(line_3359_5101_1.n, bus_3359.p[2]) annotation (Line(
      points={{-69.5,17},{-114,17},{-114,71.4},{-122,71.4}},
      color={0,0,255},
      smooth=Smooth.None));
  connect(G6_bus3359.pwPin, bus_3359.p[3]) annotation (Line(
      points={{-98.3,67},{-111.94,67},{-111.94,75.2667},{-122,75.2667}},
      color={0,0,255},
      smooth=Smooth.None));
  connect(G5_bus3359.pwPin, bus_3359.p[4]) annotation (Line(
      points={{-98.3,75},{-109.94,75},{-109.94,79.1333},{-122,79.1333}},
      color={0,0,255},
      smooth=Smooth.None));
  connect(G4_bus3359.pwPin, bus_3359.p[5]) annotation (Line(
      points={{-98.3,83},{-122,83}},
      color={0,0,255},
      smooth=Smooth.None));
  connect(G3_bus3359.pwPin, bus_3359.p[6]) annotation (Line(
      points={{-98.3,91},{-110.94,91},{-110.94,86.8667},{-122,86.8667}},
      color={0,0,255},
      smooth=Smooth.None));
  connect(G2_bus3359.pwPin, bus_3359.p[7]) annotation (Line(
      points={{-98.3,99},{-111.94,99},{-111.94,90.7333},{-122,90.7333}},
      color={0,0,255},
      smooth=Smooth.None));
  connect(G1_bus3359.pwPin, bus_3359.p[8]) annotation (Line(
      points={{-98.3,107},{-112.94,107},{-112.94,94.6},{-122,94.6}},
      color={0,0,255},
      smooth=Smooth.None));
  connect(line_3359_5101_2.p, bus_5101.n[1]) annotation (Line(
      points={{-60.5,11},{15.25,11},{15.25,5},{22,5}},
      color={0,0,255},
      smooth=Smooth.None));
  connect(line_3359_5101_1.p, bus_5101.n[2]) annotation (Line(
      points={{-60.5,17},{15.25,17},{15.25,11},{22,11}},
      color={0,0,255},
      smooth=Smooth.None));
  connect(bus_5101.p[1], line_5101_5501.n) annotation (Line(
      points={{24,3.5},{32,3.5},{32,3},{38.5,3}},
      color={0,0,255},
      smooth=Smooth.None));
  connect(bus_5101.p[2], line_5101_5102.n) annotation (Line(
      points={{24,6.5},{32,6.5},{32,9},{38.5,9}},
      color={0,0,255},
      smooth=Smooth.None));
  connect(bus_5101.p[3], line_5101_5103.n) annotation (Line(
      points={{24,9.5},{32,9.5},{32,15},{38.5,15}},
      color={0,0,255},
      smooth=Smooth.None));
  connect(line_5101_5103.p, bus_5103.n[1]) annotation (Line(
      points={{47.5,15},{63.25,15},{63.25,48},{80,48}},
      color={0,0,255},
      smooth=Smooth.None));
  connect(line_5102_5103.n, bus_5103.p[1]) annotation (Line(
      points={{92.5,41},{87.75,41},{87.75,44},{82,44}},
      color={0,0,255},
      smooth=Smooth.None));
  connect(line_5103_5304_2.n, bus_5103.p[2]) annotation (Line(
      points={{92.5,47},{87.75,47},{87.75,48},{82,48}},
      color={0,0,255},
      smooth=Smooth.None));
  connect(line_5103_5304_1.n, bus_5103.p[3]) annotation (Line(
      points={{92.5,53},{87.75,53},{87.75,52},{82,52}},
      color={0,0,255},
      smooth=Smooth.None));
  connect(line_5102_5304.p, bus_5304.n[1]) annotation (Line(
      points={{116,53.5},{116,76},{122,76}},
      color={0,0,255},
      smooth=Smooth.None));
  connect(line_5103_5304_2.p, bus_5304.n[2]) annotation (Line(
      points={{101.5,47},{108,47},{108,80},{122,80}},
      color={0,0,255},
      smooth=Smooth.None));
  connect(line_5103_5304_1.p, bus_5304.n[3]) annotation (Line(
      points={{101.5,53},{104,53},{104,84},{122,84}},
      color={0,0,255},
      smooth=Smooth.None));
  connect(line_5101_5102.p, bus_5102.n[1]) annotation (Line(
      points={{47.5,9},{84.25,9},{84.25,10},{122,10}},
      color={0,0,255},
      smooth=Smooth.None));
  connect(bus_5102.n[2], line_5102_5103.p) annotation (Line(
      points={{122,14},{112,14},{112,24},{104,24},{104,41},{101.5,41}},
      color={0,0,255},
      smooth=Smooth.None));
  connect(line_5102_5304.n, bus_5102.n[3]) annotation (Line(
      points={{116,44.5},{116,18},{122,18}},
      color={0,0,255},
      smooth=Smooth.None));
  connect(bus_5102.p[1], line_5102_6001.n) annotation (Line(
      points={{124,14},{131.5,14}},
      color={0,0,255},
      smooth=Smooth.None));
  connect(line_5301_5304.n, bus_5304.p[1]) annotation (Line(
      points={{154.5,75},{139.75,75},{139.75,76},{124,76}},
      color={0,0,255},
      smooth=Smooth.None));
  connect(line_5304_5305_2.n, bus_5304.p[2]) annotation (Line(
      points={{141,92.5},{141,80},{124,80}},
      color={0,0,255},
      smooth=Smooth.None));
  connect(line_5304_5305_1.n, bus_5304.p[3]) annotation (Line(
      points={{135,92.5},{135,84},{124,84}},
      color={0,0,255},
      smooth=Smooth.None));
  connect(line_5304_5305_2.p, bus_5305.n[1]) annotation (Line(
      points={{141,101.5},{141,117},{162,117}},
      color={0,0,255},
      smooth=Smooth.None));
  connect(line_5304_5305_1.p, bus_5305.n[2]) annotation (Line(
      points={{135,101.5},{135,123},{162,123}},
      color={0,0,255},
      smooth=Smooth.None));
  connect(bus_5305.p[1], line_5301_5305.p) annotation (Line(
      points={{164,120},{183,120},{183,101.5}},
      color={0,0,255},
      smooth=Smooth.None));
  connect(line_5301_6001.p, bus_5301.n[1]) annotation (Line(
      points={{172,57.5},{172,64},{186,64},{186,76},{200,76}},
      color={0,0,255},
      smooth=Smooth.None));
  connect(line_5301_5304.p, bus_5301.n[2]) annotation (Line(
      points={{163.5,75},{181.25,75},{181.25,80},{200,80}},
      color={0,0,255},
      smooth=Smooth.None));
  connect(line_5301_5305.n, bus_5301.n[3]) annotation (Line(
      points={{183,92.5},{183,84},{200,84}},
      color={0,0,255},
      smooth=Smooth.None));
  connect(line_5300_6100.p, bus_5300.p[1]) annotation (Line(
      points={{254.5,75},{242,75}},
      color={0,0,255},
      smooth=Smooth.None));
  connect(line_6000_6100.p, bus_6100.n[1]) annotation (Line(
      points={{274,33.5},{274,40},{278,40},{278,43.2},{280,43.2}},
      color={0,0,255},
      smooth=Smooth.None));
  connect(line_5600_5603.n, bus_5600.n[1]) annotation (Line(
      points={{259.5,-53},{272,-53},{272,-48.5},{280,-48.5}},
      color={0,0,255},
      smooth=Smooth.None));
  connect(Load2_bus5600.p, bus_5600.n[2]) annotation (Line(
      points={{269.5,-44.75},{272.1,-44.75},{272.1,-45.5},{280,-45.5}},
      color={0,0,255},
      smooth=Smooth.None));
  connect(Load1_bus5600.p, bus_5600.n[3]) annotation (Line(
      points={{269.5,-34.75},{272.1,-34.75},{272.1,-42.5},{280,-42.5}},
      color={0,0,255},
      smooth=Smooth.None));
  connect(line_5600_6000.n, bus_5600.n[4]) annotation (Line(
      points={{269.5,-15},{274,-15},{274,-39.5},{280,-39.5}},
      color={0,0,255},
      smooth=Smooth.None));
  connect(bus_5601.p[1], line_5600_5601.p) annotation (Line(
      points={{282,8},{285,8},{285,-10.5}},
      color={0,0,255},
      smooth=Smooth.None));
  connect(bus_5620.p[1], line_5600_5620.n) annotation (Line(
      points={{282,-94},{288,-94},{288,-75.5}},
      color={0,0,255},
      smooth=Smooth.None));
  connect(line_5603_5610.n, bus_5610.n[1]) annotation (Line(
      points={{233,-95.5},{233,-106},{242,-106}},
      color={0,0,255},
      smooth=Smooth.None));
  connect(bus_5603.p[1], line_5603_5610.p) annotation (Line(
      points={{222,-79},{233,-79},{233,-86.5}},
      color={0,0,255},
      smooth=Smooth.None));
  connect(bus_5610.p[1], Load1_bus5610.p) annotation (Line(
      points={{244,-106},{245.9,-106},{245.9,-104.75},{252,-104.75}},
      color={0,0,255},
      smooth=Smooth.None));
  connect(line_5500_5603.p, bus_5603.n[1]) annotation (Line(
      points={{118.5,-89},{168,-89},{168,-100},{196,-100},{196,-79},{220,-79}},

      color={0,0,255},
      smooth=Smooth.None));

  connect(Load2_bus5500.p, bus_5500.n[1]) annotation (Line(
      points={{65.5,-83.75},{71.1,-83.75},{71.1,-81.2},{76,-81.2}},
      color={0,0,255},
      smooth=Smooth.None));
  connect(Load1_bus5500.p, bus_5500.n[2]) annotation (Line(
      points={{65.5,-75.75},{70.1,-75.75},{70.1,-76.4},{76,-76.4}},
      color={0,0,255},
      smooth=Smooth.None));
  connect(line_5100_5500.p, bus_5500.n[3]) annotation (Line(
      points={{45.5,-65},{60.25,-65},{60.25,-71.6},{76,-71.6}},
      color={0,0,255},
      smooth=Smooth.None));
  connect(line_5101_5501.p, bus_5501.n[1]) annotation (Line(
      points={{47.5,3},{72,3},{72,-19},{80,-19}},
      color={0,0,255},
      smooth=Smooth.None));
  connect(bus_5501.p[1], line_5401_5501.n) annotation (Line(
      points={{82,-16},{101.5,-16}},
      color={0,0,255},
      smooth=Smooth.None));
  connect(line_5401_5501.p, bus_5401.n[1]) annotation (Line(
      points={{110.5,-16},{111.25,-16},{111.25,-34},{122,-34}},
      color={0,0,255},
      smooth=Smooth.None));
  connect(line_5401_6001.p, bus_6001.n[1]) annotation (Line(
      points={{139.5,-10},{139.5,2},{150,2},{150,18},{182,18}},
      color={0,0,255},
      smooth=Smooth.None));
  connect(line_5401_5602.n, bus_5401.p[1]) annotation (Line(
      points={{135,-45.5},{135,-38},{124,-38}},
      color={0,0,255},
      smooth=Smooth.None));
  connect(line_5401_5602.p, bus_5602.n[1]) annotation (Line(
      points={{135,-54.5},{135,-76},{182,-76}},
      color={0,0,255},
      smooth=Smooth.None));
  connect(line_5402_6001.p, bus_5402.n[1]) annotation (Line(
      points={{188,-1.5},{188,-8},{194,-8}},
      color={0,0,255},
      smooth=Smooth.None));
  connect(line_5102_6001.p, bus_6001.n[2]) annotation (Line(
      points={{140.5,14},{146,14},{146,22},{182,22}},
      color={0,0,255},
      smooth=Smooth.None));
  connect(bus_6001.n[3], line_5301_6001.n) annotation (Line(
      points={{182,26},{172,26},{172,48.5}},
      color={0,0,255},
      smooth=Smooth.None));
  connect(line_5600_6000.p, bus_6000.p[1]) annotation (Line(
      points={{260.5,-15},{252,-15},{252,-2.8},{242,-2.8}},
      color={0,0,255},
      smooth=Smooth.None));
  connect(bus_6000.p[2], line_6000_6100.n) annotation (Line(
      points={{242,-0.4},{274,-0.4},{274,24.5}},
      color={0,0,255},
      smooth=Smooth.None));
  connect(line_5101_5501.n, shunt_5101_5501.p) annotation (Line(
      points={{38.5,3},{38.5,1.5},{38,1.5},{38,0}},
      color={0,0,255},
      smooth=Smooth.None));
  connect(line_5101_5501.p, shunt_5501_5101.p) annotation (Line(
      points={{47.5,3},{47.5,0.5},{48,0.5},{48,0}},
      color={0,0,255},
      smooth=Smooth.None));
  connect(line_5102_6001.n, shunt_5102_6001.p) annotation (Line(
      points={{131.5,14},{133,14},{133,12},{130,12}},
      color={0,0,255},
      smooth=Smooth.None));
  connect(line_5102_6001.p, shunt_6001_5102.p) annotation (Line(
      points={{140.5,14},{139,14},{139,12},{142,12}},
      color={0,0,255},
      smooth=Smooth.None));
  connect(shunt_5401_6001.p, line_5401_6001.n) annotation (Line(
      points={{128,-14},{128,-10},{130.5,-10}},
      color={0,0,255},
      smooth=Smooth.None));
  connect(line_5401_6001.p, shunt_6001_5401.p) annotation (Line(
      points={{139.5,-10},{143,-10},{143,-14}},
      color={0,0,255},
      smooth=Smooth.None));
  connect(shunt_5500_5603.p, line_5500_5603.n) annotation (Line(
      points={{106,-92},{109.5,-92},{109.5,-89}},
      color={0,0,255},
      smooth=Smooth.None));
  connect(line_5500_5603.p, shunt_5603_5500.p) annotation (Line(
      points={{118.5,-89},{118.5,-92},{122,-92}},
      color={0,0,255},
      smooth=Smooth.None));
  connect(line_5600_5603.p, bus_5603.p[2]) annotation (Line(
      points={{250.5,-53},{241.75,-53},{241.75,-73},{222,-73}},
      color={0,0,255},
      smooth=Smooth.None));
  connect(G3_bus7100.p, bus_7100.n[6]) annotation (Line(
      points={{-259.7,-23},{-257,-23},{-257,-28.725},{-252,-28.725}},
      color={0,0,255},
      smooth=Smooth.None));
  connect(G2_bus7100.p, bus_7100.n[7]) annotation (Line(
      points={{-259.7,-17},{-255,-17},{-255,-25.875},{-252,-25.875}},
      color={0,0,255},
      smooth=Smooth.None));
  connect(G1_bus7100.p, bus_7100.n[8]) annotation (Line(
      points={{-259.7,-11},{-254,-11},{-254,-24},{-252,-24},{-252,-23.025}},
      color={0,0,255},
      smooth=Smooth.None));

  connect(G7_bus3249.p, bus_3249.p[1]) annotation (Line(
      points={{-164.3,-45},{-169.15,-45},{-169.15,-37.5},{-174,-37.5}},
      color={0,0,255},
      smooth=Smooth.None));
  connect(G6_bus3249.p, bus_3249.p[2]) annotation (Line(
      points={{-164.3,-35},{-169.15,-35},{-169.15,-31.7},{-174,-31.7}},
      color={0,0,255},
      smooth=Smooth.None));
  connect(G5_bus3249.p, bus_3249.p[3]) annotation (Line(
      points={{-164.3,-27},{-170,-27},{-170,-25.9},{-174,-25.9}},
      color={0,0,255},
      smooth=Smooth.None));
  connect(G4_bus3249.p, bus_3249.p[4]) annotation (Line(
      points={{-164.3,-19},{-169.15,-19},{-169.15,-20.1},{-174,-20.1}},
      color={0,0,255},
      smooth=Smooth.None));
  connect(G1_bus6700.p, bus_6700.n[1]) annotation (Line(
      points={{-91.7,-95},{-82,-95},{-82,-88.5},{-78,-88.5}},
      color={0,0,255},
      smooth=Smooth.None));
  connect(Load1_bus6700.p, bus_6700.n[2]) annotation (Line(
      points={{-90.5,-85.75},{-84,-85.75},{-84,-85.5},{-78,-85.5}},
      color={0,0,255},
      smooth=Smooth.None));
  connect(line_3701_6700.p, bus_6700.n[3]) annotation (Line(
      points={{-90.5,-69},{-82,-69},{-82,-82.5},{-78,-82.5}},
      color={0,0,255},
      smooth=Smooth.None));
  connect(G2_bus6700.p, bus_6700.p[3]) annotation (Line(
      points={{-64.3,-81},{-66,-81},{-66,-84},{-76,-84}},
      color={0,0,255},
      smooth=Smooth.None));
  connect(bus_5401.p[2], line_5401_6001.n) annotation (Line(
      points={{124,-34},{132,-34},{132,-28},{130.5,-28},{130.5,-10}},
      color={0,0,255},
      smooth=Smooth.None));
  connect(G2_bus5400.p, bus_5400.p[1]) annotation (Line(
      points={{195.7,-53},{188.85,-53},{188.85,-50},{182,-50}},
      color={0,0,255},
      smooth=Smooth.None));
  connect(line_5400_6000.n, bus_5400.p[2]) annotation (Line(
      points={{217.5,-23},{206,-23},{206,-46},{182,-46}},
      color={0,0,255},
      smooth=Smooth.None));
  connect(G2_bus5300.p, bus_5300.p[2]) annotation (Line(
      points={{255.7,81},{254.85,81},{254.85,77},{242,77}},
      color={0,0,255},
      smooth=Smooth.None));
  connect(G1_bus6100.p, bus_6100.n[2]) annotation (Line(
      points={{268.3,45},{276,45},{276,45.6},{280,45.6}},
      color={0,0,255},
      smooth=Smooth.None));
  connect(Load2_bus6100.p, bus_6100.n[3]) annotation (Line(
      points={{269.5,53.25},{271.1,53.25},{271.1,48},{280,48}},
      color={0,0,255},
      smooth=Smooth.None));
  connect(Load1_bus6100.p, bus_6100.n[4]) annotation (Line(
      points={{269.5,63.25},{274,63.25},{274,50.4},{280,50.4}},
      color={0,0,255},
      smooth=Smooth.None));
  connect(line_5300_6100.n, bus_6100.n[5]) annotation (Line(
      points={{263.5,75},{276,75},{276,52.8},{280,52.8}},
      color={0,0,255},
      smooth=Smooth.None));
  connect(G5_bus6100.p, bus_6100.p[1]) annotation (Line(
      points={{289.7,37},{286,37},{286,43.5},{282,43.5}},
      color={0,0,255},
      smooth=Smooth.None));
  connect(G4_bus6100.p, bus_6100.p[2]) annotation (Line(
      points={{289.7,45},{287.85,45},{287.85,46.5},{282,46.5}},
      color={0,0,255},
      smooth=Smooth.None));
  connect(G3_bus6100.p, bus_6100.p[3]) annotation (Line(
      points={{289.7,53},{287.85,53},{287.85,49.5},{282,49.5}},
      color={0,0,255},
      smooth=Smooth.None));
  connect(G2_bus6100.p, bus_6100.p[4]) annotation (Line(
      points={{289.7,61},{286,61},{286,52.5},{282,52.5}},
      color={0,0,255},
      smooth=Smooth.None));
  connect(Load_bus5620.p, bus_5620.n[1]) annotation (Line(
      points={{269.5,-94.75},{271.9,-94.75},{271.9,-94},{280,-94}},
      color={0,0,255},
      smooth=Smooth.None));
  connect(line_3115_7100.p, bus_7100.p[2]) annotation (Line(
      points={{-243.5,-26},{-243.5,-26.5},{-250,-26.5},{-250,-33}},
      color={0,0,255},
      smooth=Smooth.None));
  connect(G4_bus6500.p, bus_6500.p[1]) annotation (Line(
      points={{-4.3,-117},{-12,-117},{-12,-110.56},{-18,-110.56}},
      color={0,0,255},
      smooth=Smooth.None));
  connect(G3_bus6500.p, bus_6500.p[2]) annotation (Line(
      points={{-4.3,-109},{-11.15,-109},{-11.15,-105.28},{-18,-105.28}},
      color={0,0,255},
      smooth=Smooth.None));
  connect(G2_bus6500.p, bus_6500.p[3]) annotation (Line(
      points={{-4.3,-101},{-11.15,-101},{-11.15,-100},{-18,-100}},
      color={0,0,255},
      smooth=Smooth.None));
  connect(G1_bus6500.p, bus_6500.p[4]) annotation (Line(
      points={{-4.3,-93},{-11.15,-93},{-11.15,-94.72},{-18,-94.72}},
      color={0,0,255},
      smooth=Smooth.None));
  connect(line_5100_6500.n, bus_6500.p[5]) annotation (Line(
      points={{-1.5,-79},{-6,-79},{-6,-89.44},{-18,-89.44}},
      color={0,0,255},
      smooth=Smooth.None));
  connect(line_3115_3245.p, bus_3115.p[1]) annotation (Line(
      points={{-212,-14.5},{-220,-14.5},{-220,-5.15},{-226,-5.15}},
      color={0,0,255},
      smooth=Smooth.None));
  connect(line_3115_6701.p, bus_3115.p[2]) annotation (Line(
      points={{-204,-31.5},{-204.5,-31.5},{-204.5,2.95},{-226,2.95}},
      color={0,0,255},
      smooth=Smooth.None));

  connect(line_3115_3249.n, bus_3115.p[3]) annotation (Line(
      points={{-211.5,11},{-218.25,11},{-218.25,11.05},{-226,11.05}},
      color={0,0,255},
      smooth=Smooth.None));
  connect(line_3100_3115.n, bus_3115.p[4]) annotation (Line(
      points={{-206.5,34},{-206.5,19.15},{-226,19.15}},
      color={0,0,255},
      smooth=Smooth.None));
  connect(line_5400_6000.p, bus_6000.n[1]) annotation (Line(
      points={{226.5,-23},{236,-23},{236,-2},{240,-2}},
      color={0,0,255},
      smooth=Smooth.None));
  connect(G1_bus6000.p, bus_6000.n[2]) annotation (Line(
      points={{227.4,2},{240,2}},
      color={0,0,255},
      smooth=Smooth.None));
  connect(line_5100_6500.p, bus_5100.n[1]) annotation (Line(
      points={{7.5,-79},{16,-79},{16,-68.5},{22,-68.5}},
      color={0,0,255},
      smooth=Smooth.None));
  connect(G1_bus5100.p, bus_5100.n[2]) annotation (Line(
      points={{8.3,-65},{15.15,-65},{15.15,-65.5},{22,-65.5}},
      color={0,0,255},
      smooth=Smooth.None));
  connect(Load_bus5100.p, bus_5100.n[3]) annotation (Line(
      points={{9.5,-59.75},{16,-59.75},{16,-62.5},{22,-62.5}},
      color={0,0,255},
      smooth=Smooth.None));
  connect(line_3000_3020.p, bus_3020.p[1]) annotation (Line(
      points={{-273.5,79},{-276.25,79},{-276.25,80},{-280,80}},
      color={0,0,255},
      smooth=Smooth.None));
  connect(line_5400_5500.p, bus_5400.n[1]) annotation (Line(
      points={{129.5,-63},{176,-63},{176,-50.5},{180,-50.5}},
      color={0,0,255},
      smooth=Smooth.None));
  connect(G1_bus5400.p, bus_5400.n[2]) annotation (Line(
      points={{168.3,-57},{174,-57},{174,-47.5},{180,-47.5}},
      color={0,0,255},
      smooth=Smooth.None));
  connect(Load1_bus5400.p, bus_5400.n[3]) annotation (Line(
      points={{167.5,-45.75},{171.1,-45.75},{171.1,-44.5},{180,-44.5}},
      color={0,0,255},
      smooth=Smooth.None));
  connect(G1_bus5300.p, bus_5300.n[1]) annotation (Line(
      points={{226.3,67},{234,67},{234,76},{240,76}},
      color={0,0,255},
      smooth=Smooth.None));
  connect(Load_bus5300.p, bus_5300.n[2]) annotation (Line(
      points={{225.5,77.25},{232.1,77.25},{232.1,80},{240,80}},
      color={0,0,255},
      smooth=Smooth.None));
  connect(line_3249_7100.p, bus_3249.n[1]) annotation (Line(
      points={{-226.5,-45},{-184,-45},{-184,-37.9143},{-176,-37.9143}},
      color={0,0,255},
      smooth=Smooth.None));
  connect(G3_bus3249.p, bus_3249.n[2]) annotation (Line(
      points={{-191.7,-33},{-183.85,-33},{-183.85,-32.9429},{-176,-32.9429}},
      color={0,0,255},
      smooth=Smooth.None));

  connect(G2_bus3249.p, bus_3249.n[3]) annotation (Line(
      points={{-191.7,-25},{-183.85,-25},{-183.85,-27.9714},{-176,-27.9714}},
      color={0,0,255},
      smooth=Smooth.None));

  connect(G1_bus3249.p, bus_3249.n[4]) annotation (Line(
      points={{-191.7,-17},{-183.85,-17},{-183.85,-23},{-176,-23}},
      color={0,0,255},
      smooth=Smooth.None));
  connect(Load_bus3249.p, bus_3249.n[5]) annotation (Line(
      points={{-188.5,-9.75},{-186,-9.75},{-186,-10},{-184,-10},{-184,-14},{-180,
          -14},{-180,-18.0286},{-176,-18.0286}},
      color={0,0,255},
      smooth=Smooth.None));
  connect(line_3115_3249.p, bus_3249.n[6]) annotation (Line(
      points={{-202.5,11},{-194,11},{-194,-4},{-182,-4},{-182,-13.0571},{-176,-13.0571}},

      color={0,0,255},
      smooth=Smooth.None));

  connect(line_3100_3249.n, bus_3249.n[7]) annotation (Line(
      points={{-189,10.5},{-189,0},{-180,0},{-180,-8.08571},{-176,-8.08571}},
      color={0,0,255},
      smooth=Smooth.None));

  connect(line_3000_3245_2.n, bus_3245.n[1]) annotation (Line(
      points={{-252,10.5},{-252,-8},{-242,-8},{-242,-22},{-230,-22},{-230,-40},
          {-218,-40},{-218,-76},{-208,-76}},
      color={0,0,255},
      smooth=Smooth.None));
  connect(line_3000_3245_1.n, bus_3245.n[2]) annotation (Line(
      points={{-229.5,56},{-218,56},{-218,-34},{-214,-34},{-214,-72},{-208,-72}},

      color={0,0,255},
      smooth=Smooth.None));

  connect(line_3115_3245.n, bus_3245.n[3]) annotation (Line(
      points={{-212,-23.5},{-212,-30},{-210,-30},{-210,-68},{-208,-68}},
      color={0,0,255},
      smooth=Smooth.None));

  connect(line_5600_5620.p, bus_5600.p[1]) annotation (Line(
      points={{288,-66.5},{288,-56},{285,-56},{285,-49},{282,-49}},
      color={0,0,255},
      smooth=Smooth.None));
  connect(G2_bus5600.p, bus_5600.p[2]) annotation (Line(
      points={{291.7,-59},{290,-59},{290,-54},{288,-54},{288,-47},{282,-47}},
      color={0,0,255},
      smooth=Smooth.None));

  connect(G1_bus5600.p, bus_5600.p[3]) annotation (Line(
      points={{291.7,-51},{290,-51},{290,-46},{286,-46},{286,-45},{282,-45}},
      color={0,0,255},
      smooth=Smooth.None));

  connect(line_5500_5603.n, bus_5500.p[1]) annotation (Line(
      points={{109.5,-89},{86,-89},{86,-81.2},{78,-81.2}},
      color={0,0,255},
      smooth=Smooth.None));
  connect(G1_bus5500.p, bus_5500.p[2]) annotation (Line(
      points={{89.7,-74},{84,-74},{84,-76.4},{78,-76.4}},
      color={0,0,255},
      smooth=Smooth.None));
  connect(line_5400_5500.n, bus_5500.p[3]) annotation (Line(
      points={{120.5,-63},{88,-63},{88,-71.6},{78,-71.6}},
      color={0,0,255},
      smooth=Smooth.None));
  connect(G1_bus3245.p, bus_3245.p[1]) annotation (Line(
      points={{-200.3,-65},{-202,-65},{-202,-75},{-206,-75}},
      color={0,0,255},
      smooth=Smooth.None));
  connect(line_5402_6001.n, bus_6001.p[1]) annotation (Line(
      points={{188,7.5},{188,18},{184,18}},
      color={0,0,255},
      smooth=Smooth.None));
  connect(Exch_bus8500.p, bus_8500.n[9]) annotation (Line(points={{-210,176},{-202,
          176},{-202,156.2},{-198,156.2}}, color={0,0,255}));
  connect(Exch_bus7000.p, bus_7000.p[4]) annotation (Line(points={{-266,-48},{-266,
          -48},{-266,-56},{-268,-56},{-268,-55.8},{-270,-55.8}}, color={0,0,255}));
  connect(Exch_bus7100.p, bus_7100.p[3]) annotation (Line(points={{-246,-15},{-246,
          -25.4},{-250,-25.4}}, color={0,0,255}));
  connect(Exch1_bus6701.p, bus_6701.n[2]) annotation (Line(points={{-154.5,-75.75},
          {-150,-75.75},{-150,-81},{-146,-81}}, color={0,0,255}));
  connect(Exch2_bus6701.p, bus_6701.p[1]) annotation (Line(points={{-136,-75.75},
          {-140,-75.75},{-140,-87},{-144,-87}}, color={0,0,255}));
  connect(line_3115_7100.n, bus_3115.n[1]) annotation (Line(points={{-234.5,-26},
          {-232,-26},{-232,-7.175},{-228,-7.175}}, color={0,0,255}));
  connect(Load_bus3115.p, bus_3115.n[2]) annotation (Line(points={{-236.5,-8.5},
          {-234,-8.5},{-234,-3.125},{-228,-3.125}}, color={0,0,255}));
  connect(G3_bus3115.p, bus_3115.n[3]) annotation (Line(points={{-241.7,-1},{-234.85,
          -1},{-234.85,0.925},{-228,0.925}}, color={0,0,255}));
  connect(G2_bus3115.p, bus_3115.n[4]) annotation (Line(points={{-241.7,7},{-234.85,
          7},{-234.85,4.975},{-228,4.975}}, color={0,0,255}));
  connect(G1_bus3115.p, bus_3115.n[5]) annotation (Line(points={{-241.7,15},{-234.85,
          15},{-234.85,9.025},{-228,9.025}}, color={0,0,255}));
  connect(line_3000_3115.n, bus_3115.n[6]) annotation (Line(points={{-238.5,21},
          {-233.75,21},{-233.75,13.075},{-228,13.075}}, color={0,0,255}));
  connect(G5_add_bus3115.p, bus_3115.n[7]) annotation (Line(points={{-239.7,29},
          {-232,29},{-232,17.125},{-228,17.125}}, color={0,0,255}));
  connect(G4_add_bus3115.p, bus_3115.n[8]) annotation (Line(points={{-239.7,37},
          {-230,37},{-230,21.175},{-228,21.175}}, color={0,0,255}));
  connect(G8_add_bus3249.p, bus_3249.p[5]) annotation (Line(points={{-164.3,-3},
          {-168,-3},{-168,-14.3},{-174,-14.3}}, color={0,0,255}));
  connect(G6_add_bus3300.pwPin, bus_3300.n[6]) annotation (Line(points={{-229.7,
          105},{-228,105},{-228,100.25},{-220,100.25}}, color={0,0,255}));
  connect(G5_add_bus3300.pwPin, bus_3300.n[7]) annotation (Line(points={{-229.7,
          113},{-226,113},{-226,101.75},{-220,101.75}}, color={0,0,255}));
  connect(G4_add_bus3300.pwPin, bus_3300.n[8]) annotation (Line(points={{-229.7,
          121},{-224,121},{-224,103.25},{-220,103.25}}, color={0,0,255}));
  connect(G2_add_bus5100.p, bus_5100.n[4]) annotation (Line(points={{8.3,-55},{
          18,-55},{18,-59.5},{22,-59.5}}, color={0,0,255}));
  connect(G3_add_bus5300.p, bus_5300.p[3]) annotation (Line(points={{255.7,89},
          {254,89},{254,79},{242,79}}, color={0,0,255}));
  connect(G4_add_bus5300.p, bus_5300.p[4]) annotation (Line(points={{255.7,97},
          {252,97},{252,81},{242,81}}, color={0,0,255}));
  connect(G5_add_bus5300.p, bus_5300.p[5]) annotation (Line(points={{255.7,105},
          {250,105},{250,83},{242,83}}, color={0,0,255}));
  connect(G6_add_bus5300.p, bus_5300.p[6]) annotation (Line(points={{255.7,113},
          {248,113},{248,85},{242,85}}, color={0,0,255}));
  connect(G2_add_bus5500.p, bus_5500.p[4]) annotation (Line(points={{89.7,-56},
          {84,-56},{84,-66.8},{78,-66.8}}, color={0,0,255}));
  connect(G3_add_bus5600.p, bus_5600.p[4]) annotation (Line(points={{291.7,-43},
          {286.85,-43},{282,-43}}, color={0,0,255}));
  connect(G4_add_bus5600.p, bus_5600.p[5]) annotation (Line(points={{291.7,-35},
          {288,-35},{288,-41},{282,-41}}, color={0,0,255}));
  connect(line_5600_5601.n, bus_5600.p[6]) annotation (Line(points={{285,-19.5},
          {285,-39},{282,-39}}, color={0,0,255}));
  connect(G4_add_bus6000.p, bus_6000.p[3]) annotation (Line(points={{256.6,8},{
          254,8},{254,2},{242,2}}, color={0,0,255}));
  connect(G3_add_bus6000.p, bus_6000.p[4]) annotation (Line(points={{256.6,18},
          {252,18},{252,4.4},{242,4.4}}, color={0,0,255}));
  connect(G2_add_bus6000.p, bus_6000.p[5]) annotation (Line(points={{256.6,28},
          {248,28},{248,6.8},{242,6.8}}, color={0,0,255}));
  connect(G3_add_bus6700.p, bus_6700.p[4]) annotation (Line(points={{-64.3,-73},
          {-66,-73},{-68,-73},{-68,-74},{-68,-81.6},{-76,-81.6}}, color={0,0,
          255}));
  connect(G4_add_bus6700.p, bus_6700.p[5]) annotation (Line(points={{-64.3,-65},
          {-68,-65},{-70,-65},{-70,-66},{-70,-79.2},{-76,-79.2}}, color={0,0,
          255}));
  connect(twoWindingTransformer.n, bus_3360.n[1]) annotation (Line(points={{-101,
          140},{-98.5,140},{-96,140}}, color={0,0,255}));
  connect(twoWindingTransformer.p, bus_3359.p[9]) annotation (Line(points={{-115,
          140},{-118,140},{-118,98.4667},{-122,98.4667}}, color={0,0,255}));
  connect(twoWindingTransformer1.n, bus_3249.p[6]) annotation (Line(points={{-147,
          -12},{-174,-12},{-174,-8.5}}, color={0,0,255}));
  connect(twoWindingTransformer1.p, bus_3701.n[1]) annotation (Line(points={{-133,
          -12},{-126,-12},{-126,-60},{-118,-60}}, color={0,0,255}));
  connect(twoWindingTransformer2.n, bus_3245.p[2]) annotation (Line(points={{-197,
          -80},{-202,-80},{-202,-69},{-206,-69}}, color={0,0,255}));
  connect(twoWindingTransformer2.p, bus_3244.n[1]) annotation (Line(points={{-183,
          -80},{-180,-80},{-180,-96},{-178,-96}}, color={0,0,255}));
  connect(twoWindingTransformer3.n, bus_6701.p[2]) annotation (Line(points={{-125,
          -88},{-144,-88},{-144,-81}}, color={0,0,255}));
  connect(twoWindingTransformer3.p, bus_6700.n[4]) annotation (Line(points={{-111,
          -88},{-78,-88},{-78,-79.5}}, color={0,0,255}));
  connect(twoWindingTransformer4.p, bus_5101.p[4]) annotation (Line(points={{28,
          -21},{26,-21},{26,12.5},{24,12.5}}, color={0,0,255}));
  connect(twoWindingTransformer4.n, bus_5100.p[2])
    annotation (Line(points={{28,-35},{28,-61},{24,-61}}, color={0,0,255}));
  connect(twoWindingTransformer5.n, bus_5501.n[2])
    annotation (Line(points={{66,-33},{66,-13},{80,-13}}, color={0,0,255}));
  connect(twoWindingTransformer5.p, bus_5500.n[4]) annotation (Line(points={{66,
          -47},{66,-47},{66,-62},{66,-66.8},{76,-66.8}}, color={0,0,255}));
  connect(twoWindingTransformer6.n, bus_5401.p[3])
    annotation (Line(points={{143,-34},{124,-34},{124,-30}}, color={0,0,255}));
  connect(twoWindingTransformer6.p, bus_5400.n[4]) annotation (Line(points={{
          157,-34},{172,-34},{172,-41.5},{180,-41.5}}, color={0,0,255}));
  connect(twoWindingTransformer7.n, bus_5402.p[1])
    annotation (Line(points={{200,-23},{200,-8},{196,-8}}, color={0,0,255}));
  connect(twoWindingTransformer7.p, bus_5400.p[3])
    annotation (Line(points={{200,-37},{200,-42},{182,-42}}, color={0,0,255}));
  connect(twoWindingTransformer8.p, bus_5603.n[2])
    annotation (Line(points={{207,-72},{220,-72},{220,-73}}, color={0,0,255}));
  connect(twoWindingTransformer8.n, bus_5602.p[1])
    annotation (Line(points={{193,-72},{184,-72},{184,-76}}, color={0,0,255}));
  connect(twoWindingTransformer9.p, bus_5300.n[3])
    annotation (Line(points={{229,84},{234.5,84},{240,84}}, color={0,0,255}));
  connect(twoWindingTransformer9.n, bus_5301.p[1])
    annotation (Line(points={{215,84},{202,84},{202,80}}, color={0,0,255}));
  connect(twoWindingTransformer10.p, bus_5601.n[1]) annotation (Line(points={{
          237,32},{252,32},{270,32},{270,8},{280,8}}, color={0,0,255}));
  connect(twoWindingTransformer10.n, bus_6001.p[2]) annotation (Line(points={{
          223,32},{190,32},{190,22},{184,22}}, color={0,0,255}));
  connect(twoWindingTransformer11.n, bus_6001.p[3]) annotation (Line(points={{
          205,14},{198,14},{198,26},{184,26}}, color={0,0,255}));
  connect(twoWindingTransformer11.p, bus_6000.n[3]) annotation (Line(points={{
          219,14},{234,14},{234,6},{240,6}}, color={0,0,255}));
  annotation (
    Diagram(coordinateSystem(preserveAspectRatio=false, extent={{-300,-220},{
            300,220}}), graphics={Text(
          extent={{-278,12},{-290,16}},
          lineColor={0,128,0},
          textStyle={TextStyle.Bold},
          textString="bus
7010"),Text(
          extent={{-266,-110},{-254,-114}},
          lineColor={0,128,0},
          textStyle={TextStyle.Bold},
          textString="bus
7000"),Text(
          extent={{-280,-10},{-292,-6}},
          lineColor={0,128,0},
          textString="bus 7020",
          textStyle={TextStyle.Bold}),Text(
          extent={{-256,-54},{-244,-58}},
          lineColor={0,128,0},
          textStyle={TextStyle.Bold},
          textString="bus
7100"),Text(
          extent={{-232,42},{-220,38}},
          lineColor={0,128,0},
          textStyle={TextStyle.Bold},
          textString="bus
3115"),Text(
          extent={{-264,44},{-252,40}},
          lineColor={0,128,0},
          textStyle={TextStyle.Bold},
          textString="bus
3000"),Text(
          extent={{-288,98},{-276,94}},
          lineColor={0,128,0},
          textStyle={TextStyle.Bold},
          textString="bus
3020"),Text(
          extent={{-224,84},{-212,80}},
          lineColor={0,128,0},
          textStyle={TextStyle.Bold},
          textString="bus
3300"),Text(
          extent={{-184,114},{-172,110}},
          lineColor={0,128,0},
          textStyle={TextStyle.Bold},
          textString="bus
3200"),Text(
          extent={{-182,34},{-170,30}},
          lineColor={0,128,0},
          textStyle={TextStyle.Bold},
          textString="bus
3100"),Text(
          extent={{-202,172},{-190,168}},
          lineColor={0,128,0},
          textStyle={TextStyle.Bold},
          textString="bus
8500"),Text(
          extent={{-242,154},{-230,150}},
          lineColor={0,128,0},
          textStyle={TextStyle.Bold},
          textString="bus
8700"),Text(
          extent={{-166,154},{-154,150}},
          lineColor={0,128,0},
          textStyle={TextStyle.Bold},
          textString="bus
8600"),Text(
          extent={{-128,118},{-116,114}},
          lineColor={0,128,0},
          textStyle={TextStyle.Bold},
          textString="bus
3359"),Text(
          extent={{-100,156},{-88,152}},
          lineColor={0,128,0},
          textStyle={TextStyle.Bold},
          textString="bus
3360"),Text(
          extent={{-182,-54},{-170,-58}},
          lineColor={0,128,0},
          textStyle={TextStyle.Bold},
          textString="bus
3249"),Text(
          extent={{-124,-42},{-112,-46}},
          lineColor={0,128,0},
          textStyle={TextStyle.Bold},
          textString="bus
3701"),Text(
          extent={{-212,-84},{-200,-88}},
          lineColor={0,128,0},
          textStyle={TextStyle.Bold},
          textString="bus
3245"),Text(
          extent={{-182,-112},{-170,-116}},
          lineColor={0,128,0},
          textStyle={TextStyle.Bold},
          textString="bus
3244"),Text(
          extent={{-150,-96},{-138,-100}},
          lineColor={0,128,0},
          textStyle={TextStyle.Bold},
          textString="bus
6701"),Text(
          extent={{-82,-96},{-70,-100}},
          lineColor={0,128,0},
          textStyle={TextStyle.Bold},
          textString="bus
6700"),Text(
          extent={{-24,-124},{-12,-128}},
          lineColor={0,128,0},
          textStyle={TextStyle.Bold},
          textString="bus
6500"),Text(
          extent={{18,-76},{30,-80}},
          lineColor={0,128,0},
          textStyle={TextStyle.Bold},
          textString="bus
5100"),Text(
          extent={{18,26},{30,22}},
          lineColor={0,128,0},
          textStyle={TextStyle.Bold},
          textString="bus
5101"),Text(
          extent={{74,66},{86,62}},
          lineColor={0,128,0},
          textStyle={TextStyle.Bold},
          textString="bus
5103"),Text(
          extent={{116,98},{128,94}},
          lineColor={0,128,0},
          textStyle={TextStyle.Bold},
          textString="bus
5304"),Text(
          extent={{118,0},{130,-4}},
          lineColor={0,128,0},
          textStyle={TextStyle.Bold},
          textString="bus
5102"),Text(
          extent={{158,138},{170,134}},
          lineColor={0,128,0},
          textStyle={TextStyle.Bold},
          textString="bus
5305"),Text(
          extent={{196,98},{208,94}},
          lineColor={0,128,0},
          textStyle={TextStyle.Bold},
          textString="bus
5301"),Text(
          extent={{236,98},{248,94}},
          lineColor={0,128,0},
          textStyle={TextStyle.Bold},
          textString="bus
5300"),Text(
          extent={{276,66},{288,62}},
          lineColor={0,128,0},
          textStyle={TextStyle.Bold},
          textString="bus
6100"),Text(
          extent={{234,18},{246,14}},
          lineColor={0,128,0},
          textStyle={TextStyle.Bold},
          textString="bus
6000"),Text(
          extent={{178,38},{190,34}},
          lineColor={0,128,0},
          textStyle={TextStyle.Bold},
          textString="bus
6001"),Text(
          extent={{274,26},{286,22}},
          lineColor={0,128,0},
          textStyle={TextStyle.Bold},
          textString="bus
5601"),Text(
          extent={{276,-58},{288,-62}},
          lineColor={0,128,0},
          textStyle={TextStyle.Bold},
          textString="bus
5600"),Text(
          extent={{276,-108},{288,-112}},
          lineColor={0,128,0},
          textStyle={TextStyle.Bold},
          textString="bus
5620"),Text(
          extent={{238,-120},{250,-124}},
          lineColor={0,128,0},
          textStyle={TextStyle.Bold},
          textString="bus
5610"),Text(
          extent={{214,-88},{226,-92}},
          lineColor={0,128,0},
          textStyle={TextStyle.Bold},
          textString="bus
5603"),Text(
          extent={{178,-88},{190,-92}},
          lineColor={0,128,0},
          textStyle={TextStyle.Bold},
          textString="bus
5602"),Text(
          extent={{72,-92},{84,-96}},
          lineColor={0,128,0},
          textStyle={TextStyle.Bold},
          textString="bus
5500"),Text(
          extent={{76,-28},{88,-32}},
          lineColor={0,128,0},
          textStyle={TextStyle.Bold},
          textString="bus
5501"),Text(
          extent={{118,-46},{130,-50}},
          lineColor={0,128,0},
          textStyle={TextStyle.Bold},
          textString="bus
5401"),Text(
          extent={{176,-30},{188,-34}},
          lineColor={0,128,0},
          textStyle={TextStyle.Bold},
          textString="bus
5400"),Text(
          extent={{190,8},{202,4}},
          lineColor={0,128,0},
          textStyle={TextStyle.Bold},
          textString="bus
5402")}),
    Icon(coordinateSystem(extent={{-300,-220},{300,220}}, preserveAspectRatio=
            false)),
    Documentation(info="<html>
<h4>Changes compared to the original case (Real data period: April, May, June and July): </h4>
<ol>
<li>Bus names assignation &nbsp; </li>
<li>New bus grouping according to the real bidding zones </li>
<li>Introduction of 5 no scalable loads at buses: 8500, 7000, 7100 and two at 6701 (to represent missing exchanges) &nbsp; </li>
<li>All no scalable loads have Q=P*tan(acos(0.95)) except for that one at bus 5610 with PF=0.99 (to not have frequent problems of low voltage in southern Norway) &nbsp; </li>
<li>Trafo 5602-5603: winding 1 ratio set from 0.9683 to 1 (to not have permanent problems of low voltage in southern Norway) and no Auto Adjust &nbsp; </li>
<li>Change of X about line 5400-5500 from 0.94 pu to 0.094 pu (to fix ODMS warning)</li>
<li>Branches rates (to fix some lines overloading): </li>
<p><code>P_max = V_1*V_2/X_line*S_base=1*1/X_line*1000;</code> </p>
<table cellspacing=\"0\" cellpadding=\"0\" border=\"1\" width=\"50%\"><tr>
<td valign=\"top\"><p align=\"center\"><h5>Trafo Buses (Line Reactance)&nbsp; </h5></p></td>
<td><p align=\"center\"><h5>Old Rate A </h5></p></td>
<td><p align=\"center\"><h5>Old Rate B </h5></p></td>
<td><p align=\"center\"><h5>Old Rate C </h5></p></td>
<td><p align=\"center\"><h5>New Rate A </h5></p></td>
<td><p align=\"center\"><h5>New Rate B </h5></p></td>
<td><p align=\"center\"><h5>New Rate C </h5></p></td>
</tr>
<tr>
<td><p align=\"center\">3100-3115 (Xline=0.4) </p></td>
<td><p align=\"center\">1100 </p></td>
<td><p align=\"center\">1300 </p></td>
<td><p align=\"center\">1400 </p></td>
<td><p align=\"center\">2000 </p></td>
<td><p align=\"center\">2500 </p></td>
<td><p align=\"center\">3000 </p></td>
</tr>
<tr>
<td><p align=\"center\">3100-3249 (Xline=0.43) </p></td>
<td><p align=\"center\">1100 </p></td>
<td><p align=\"center\">1300 </p></td>
<td><p align=\"center\">1400 </p></td>
<td><p align=\"center\">2000 </p></td>
<td><p align=\"center\">2500 </p></td>
<td><p align=\"center\">3000 </p></td>
</tr>
<tr>
<td><p align=\"center\">3200-8500 (Xline=0.17) </p></td>
<td><p align=\"center\">1100 </p></td>
<td><p align=\"center\">1300 </p></td>
<td><p align=\"center\">1400 </p></td>
<td><p align=\"center\">1900 </p></td>
<td><p align=\"center\">2200 </p></td>
<td><p align=\"center\">2600 </p></td>
</tr>
<tr>
<td><p align=\"center\">3249-7100 (Xline=0.075) </p></td>
<td><p align=\"center\">1300 </p></td>
<td><p align=\"center\">1500 </p></td>
<td><p align=\"center\">1700 </p></td>
<td><p align=\"center\">1900 </p></td>
<td><p align=\"center\">2200 </p></td>
<td><p align=\"center\">2600 </p></td>
</tr>
<tr>
<td><p align=\"center\">3300-8500 (Xline=0.23,027) </p></td>
<td><p align=\"center\">1100 </p></td>
<td><p align=\"center\">1300 </p></td>
<td><p align=\"center\">1400 </p></td>
<td><p align=\"center\">1900 </p></td>
<td><p align=\"center\">2200 </p></td>
<td><p align=\"center\">2600 </p></td>
</tr>
<tr>
<td><p align=\"center\">5300-6100 (Xline=0.22) </p></td>
<td><p align=\"center\">800 </p></td>
<td><p align=\"center\">900 </p></td>
<td><p align=\"center\">950 </p></td>
<td><p align=\"center\">1900 </p></td>
<td><p align=\"center\">2200 </p></td>
<td><p align=\"center\">2600 </p></td>
</tr>
<tr>
<td><p align=\"center\">5400-5500 (Xline=0.094) </p></td>
<td><p align=\"center\">400 </p></td>
<td><p align=\"center\">550 </p></td>
<td><p align=\"center\">650 </p></td>
<td><p align=\"center\">1900 </p></td>
<td><p align=\"center\">2200 </p></td>
<td><p align=\"center\">2600 </p></td>
</tr>
<tr>
<td><p align=\"center\">5402-6001 (Xline=0.01) </p></td>
<td><p align=\"center\">1500 </p></td>
<td><p align=\"center\">1700 </p></td>
<td><p align=\"center\">1900 </p></td>
<td><p align=\"center\">2100 </p></td>
<td><p align=\"center\">2500 </p></td>
<td><p align=\"center\">3000 </p></td>
</tr>
<tr>
<td><p align=\"center\">6000-6100 (Xline=0.42) </p></td>
<td><p align=\"center\">800 </p></td>
<td><p align=\"center\">900 </p></td>
<td><p align=\"center\">950 </p></td>
<td><p align=\"center\">1950 </p></td>
<td><p align=\"center\">2200 </p></td>
<td><p align=\"center\">2400 </p></td>
</tr>
<tr>
<td><p align=\"center\">5300-5301 (Xline=0.22) </p></td>
<td><p align=\"center\">800 </p></td>
<td><p align=\"center\">900 </p></td>
<td><p align=\"center\">950 </p></td>
<td><p align=\"center\">1900 </p></td>
<td><p align=\"center\">2200 </p></td>
<td><p align=\"center\">2600 </p></td>
</tr>
<tr>
<td><p align=\"center\">5600-5603 (Xline=0.22) </p></td>
<td><p align=\"center\">900 </p></td>
<td><p align=\"center\">1050 </p></td>
<td><p align=\"center\">1200 </p></td>
<td><p align=\"center\">1500 </p></td>
<td><p align=\"center\">1750 </p></td>
<td><p align=\"center\">2000 </p></td>
</tr>
<tr>
<td><p align=\"center\">5600-5601 (Xline=0.34) </p></td>
<td><p align=\"center\">800 </p></td>
<td><p align=\"center\">900 </p></td>
<td><p align=\"center\">950 </p></td>
<td><p align=\"center\">1200 </p></td>
<td><p align=\"center\">1500 </p></td>
<td><p align=\"center\">1800 </p></td>
</tr>
<tr>
<td><p align=\"center\">HVDC lines (Xline=0.01) </p></td>
<td><p align=\"center\">0 </p></td>
<td><p align=\"center\">0 </p></td>
<td><p align=\"center\">0 </p></td>
<td><p align=\"center\">1000 </p></td>
<td><p align=\"center\">1200 </p></td>
<td><p align=\"center\">1500 </p></td>
</tr>
<tr>
<td><p align=\"center\">5600-6000 (Xline=0.2) </p></td>
<td><p align=\"center\">1350 </p></td>
<td><p align=\"center\">1500 </p></td>
<td><p align=\"center\">1650 </p></td>
<td><p align=\"center\">2100 </p></td>
<td><p align=\"center\">2500 </p></td>
<td><p align=\"center\">2900 </p></td>
</tr>
<tr>
<td><p align=\"center\">5603-5610 (Xline=0.01) </p></td>
<td><p align=\"center\">0 </p></td>
<td><p align=\"center\">0 </p></td>
<td><p align=\"center\">0 </p></td>
<td><p align=\"center\">2500 </p></td>
<td><p align=\"center\">3000 </p></td>
<td><p align=\"center\">3500 </p></td>
</tr>
<tr>
<td><p align=\"center\">3000-3020 (Xline=0.01) </p></td>
<td><p align=\"center\">0 </p></td>
<td><p align=\"center\">0 </p></td>
<td><p align=\"center\">0 </p></td>
<td><p align=\"center\">1500 </p></td>
<td><p align=\"center\">1800 </p></td>
<td><p align=\"center\">2100 </p></td>
</tr>
<tr>
<td><p align=\"center\">7000-7010 (Xline=0.01) </p></td>
<td><p align=\"center\">0 </p></td>
<td><p align=\"center\">0 </p></td>
<td><p align=\"center\">0 </p></td>
<td><p align=\"center\">2500 </p></td>
<td><p align=\"center\">3000 </p></td>
<td><p align=\"center\">3500 </p></td>
</tr>
<tr>
<td><p align=\"center\">5301-5305 (Xline=0.12) </p></td>
<td><p align=\"center\">1250 </p></td>
<td><p align=\"center\">1500 </p></td>
<td><p align=\"center\">1700 </p></td>
<td><p align=\"center\">2000 </p></td>
<td><p align=\"center\">2200 </p></td>
<td><p align=\"center\">2500 </p></td>
</tr>
<tr>
<td><p align=\"center\">3115-3245 (Xline=0.5)</p></td>
<td><p align=\"center\">1100 </p></td>
<td><p align=\"center\">1300 </p></td>
<td><p align=\"center\">1400 </p></td>
<td><p align=\"center\">1300 </p></td>
<td><p align=\"center\">1800 </p></td>
<td><p align=\"center\">2000 </p></td>
</tr>
</table>
<li>New generators introduced into the model with the same configuration and parameters as the existing ones at the buses where they are connected (to match real production): </li>
<p style=\"margin-left: 60px;\">o&nbsp;&nbsp; Bus 3115 (Porjus): 2 generators </p>
<p style=\"margin-left: 60px;\">o&nbsp;&nbsp; Bus 3249 (Grundfors): 1 generator </p>
<p style=\"margin-left: 60px;\">o&nbsp;&nbsp; Bus 3300 (Oskarshamn): 3 generators </p>
<p style=\"margin-left: 60px;\">o&nbsp;&nbsp; Bus 5100 (Tretten): 1 generator </p>
<p style=\"margin-left: 60px;\">o&nbsp;&nbsp; Bus 5300 (Sima): 4 generators </p>
<p style=\"margin-left: 60px;\">o&nbsp;&nbsp; Bus 5500 (Oslo2): 1 generator </p>
<p style=\"margin-left: 60px;\">o&nbsp;&nbsp; Bus 5600 (Kristiansand): 2 generators </p>
<p style=\"margin-left: 60px;\">o&nbsp;&nbsp; Bus 6000 (Kvilldal): 3 generators </p>
<p style=\"margin-left: 60px;\">o&nbsp;&nbsp; Bus 6700 (Rossaga): 2 generators </p>
<li>Change of line parameters (to fix frequent low voltage problems at bus 3100): </li>
<table cellspacing=\"0\" cellpadding=\"0\" border=\"1\" width=\"50%\"><tr>
<td valign=\"top\"><p align=\"center\"><br><h5>Line Buses&nbsp; </h5></p></td>
<td><p align=\"center\"><h5>Old R </h5></p></td>
<td><p align=\"center\"><h5>Old X </h5></p></td>
<td><p align=\"center\"><h5>Old B </h5></p></td>
<td><p align=\"center\"><h5>New R </h5></p></td>
<td><p align=\"center\"><h5>New X </h5></p></td>
<td><p align=\"center\"><h5>New B </h5></p></td>
</tr>
<tr>
<td><p align=\"center\">3100-3115 </p></td>
<td><p align=\"center\">0.03 </p></td>
<td><p align=\"center\">0.4 </p></td>
<td><p align=\"center\">0.11 </p></td>
<td><p align=\"center\">0.015 </p></td>
<td><p align=\"center\">0.2 </p></td>
<td><p align=\"center\">0.2 </p></td>
</tr>
<tr>
<td><p align=\"center\">3100-3249 </p></td>
<td><p align=\"center\">0.03 </p></td>
<td><p align=\"center\">0.43 </p></td>
<td><p align=\"center\">0.16 </p></td>
<td><p align=\"center\">0.015 </p></td>
<td><p align=\"center\">0.215 </p></td>
<td><p align=\"center\">0.2 </p></td>
</tr>
</table>
<li>Trafo rates (to fix transformers overloading):
<table cellspacing=\"0\" cellpadding=\"0\" border=\"1\" width=\"50%\"><tr>
<td valign=\"top\"><p align=\"center\"><br><h5>&nbsp; Trafo Buses</h5></p></td>
<td><p align=\"center\"><h5>Old </h5></p><p align=\"center\"><h5>Rate A </h5></p></td>
<td><p align=\"center\"><h5>Old </h5></p><p align=\"center\"><h5>Rate B </h5></p></td>
<td><p align=\"center\"><h5>Old </h5></p><p align=\"center\"><h5>Rate C </h5></p></td>
<td><p align=\"center\"><h5>New </h5></p><p align=\"center\"><h5>Rate A </h5></p></td>
<td><p align=\"center\"><h5>New </h5></p><p align=\"center\"><h5>Rate B </h5></p></td>
<td><p align=\"center\"><h5>New </h5></p><p align=\"center\"><h5>Rate C </h5></p></td>
</tr>
<tr>
<td><p align=\"center\">3244-3245 </p></td>
<td valign=\"top\"><p align=\"center\">500 </p></td>
<td valign=\"top\"><p align=\"center\">500 </p></td>
<td valign=\"top\"><p align=\"center\">0 </p></td>
<td valign=\"top\"><p align=\"center\">2000 </p></td>
<td valign=\"top\"><p align=\"center\">3000 </p></td>
<td valign=\"top\"><p align=\"center\">4000 </p></td>
</tr>
<tr>
<td><p align=\"center\">3249-3701 </p></td>
<td valign=\"top\"><p align=\"center\">300 </p></td>
<td valign=\"top\"><p align=\"center\">350 </p></td>
<td valign=\"top\"><p align=\"center\">0 </p></td>
<td valign=\"top\"><p align=\"center\">2000 </p></td>
<td valign=\"top\"><p align=\"center\">3000 </p></td>
<td valign=\"top\"><p align=\"center\">4000 </p></td>
</tr>
<tr>
<td><p align=\"center\">3359-3360 </p></td>
<td valign=\"top\"><p align=\"center\">1000 </p></td>
<td valign=\"top\"><p align=\"center\">9000 </p></td>
<td valign=\"top\"><p align=\"center\">9000 </p></td>
<td valign=\"top\"><p align=\"center\">2000 </p></td>
<td valign=\"top\"><p align=\"center\">3000 </p></td>
<td valign=\"top\"><p align=\"center\">4000 </p></td>
</tr>
<tr>
<td><p align=\"center\">5100-5101 </p></td>
<td valign=\"top\"><p align=\"center\">1000 </p></td>
<td valign=\"top\"><p align=\"center\">9000 </p></td>
<td valign=\"top\"><p align=\"center\">9000 </p></td>
<td valign=\"top\"><p align=\"center\">2000 </p></td>
<td valign=\"top\"><p align=\"center\">3000 </p></td>
<td valign=\"top\"><p align=\"center\">4000 </p></td>
</tr>
<tr>
<td><p align=\"center\">5300-5301 </p></td>
<td valign=\"top\"><p align=\"center\">2000 </p></td>
<td valign=\"top\"><p align=\"center\">9000 </p></td>
<td valign=\"top\"><p align=\"center\">9000 </p></td>
<td valign=\"top\"><p align=\"center\">4000 </p></td>
<td valign=\"top\"><p align=\"center\">4500 </p></td>
<td valign=\"top\"><p align=\"center\">5000 </p></td>
</tr>
<tr>
<td><p align=\"center\">5400-5401 </p></td>
<td valign=\"top\"><p align=\"center\">1000 </p></td>
<td valign=\"top\"><p align=\"center\">9000 </p></td>
<td valign=\"top\"><p align=\"center\">9000 </p></td>
<td valign=\"top\"><p align=\"center\">2000 </p></td>
<td valign=\"top\"><p align=\"center\">3000 </p></td>
<td valign=\"top\"><p align=\"center\">4000 </p></td>
</tr>
<tr>
<td><p align=\"center\">5400-5402 </p></td>
<td valign=\"top\"><p align=\"center\">1000 </p></td>
<td valign=\"top\"><p align=\"center\">9000 </p></td>
<td valign=\"top\"><p align=\"center\">9000 </p></td>
<td valign=\"top\"><p align=\"center\">2200 </p></td>
<td valign=\"top\"><p align=\"center\">3000 </p></td>
<td valign=\"top\"><p align=\"center\">4000 </p></td>
</tr>
<tr>
<td><p align=\"center\">5500-5501 </p></td>
<td valign=\"top\"><p align=\"center\">1000 </p></td>
<td valign=\"top\"><p align=\"center\">9000 </p></td>
<td valign=\"top\"><p align=\"center\">9000 </p></td>
<td valign=\"top\"><p align=\"center\">2000 </p></td>
<td valign=\"top\"><p align=\"center\">3000 </p></td>
<td valign=\"top\"><p align=\"center\">4000 </p></td>
</tr>
<tr>
<td><p align=\"center\">5601-6001 </p></td>
<td valign=\"top\"><p align=\"center\">1000 </p></td>
<td valign=\"top\"><p align=\"center\">9000 </p></td>
<td valign=\"top\"><p align=\"center\">9000 </p></td>
<td valign=\"top\"><p align=\"center\">2000 </p></td>
<td valign=\"top\"><p align=\"center\">3000 </p></td>
<td valign=\"top\"><p align=\"center\">4000 </p></td>
</tr>
<tr>
<td><p align=\"center\">5602-5603 </p></td>
<td valign=\"top\"><p align=\"center\">1000 </p></td>
<td valign=\"top\"><p align=\"center\">9000 </p></td>
<td valign=\"top\"><p align=\"center\">9000 </p></td>
<td valign=\"top\"><p align=\"center\">2000 </p></td>
<td valign=\"top\"><p align=\"center\">3000 </p></td>
<td valign=\"top\"><p align=\"center\">4000 </p></td>
</tr>
<tr>
<td><p align=\"center\">6000-6001 </p></td>
<td valign=\"top\"><p align=\"center\">1000 </p></td>
<td valign=\"top\"><p align=\"center\">9000 </p></td>
<td valign=\"top\"><p align=\"center\">9000 </p></td>
<td valign=\"top\"><p align=\"center\">2200 </p></td>
<td valign=\"top\"><p align=\"center\">3000 </p></td>
<td valign=\"top\"><p align=\"center\">4000 </p></td>
</tr>
<tr>
<td><p align=\"center\">6700-6701 </p></td>
<td valign=\"top\"><p align=\"center\">1000 </p></td>
<td valign=\"top\"><p align=\"center\">9000 </p></td>
<td valign=\"top\"><p align=\"center\">9000 </p></td>
<td valign=\"top\"><p align=\"center\">2000 </p></td>
<td valign=\"top\"><p align=\"center\">3000 </p></td>
<td valign=\"top\"><p align=\"center\">4000 </p></td>
</tr>
</table>
 </li>
</ol>
</html>"));
end Nordic44_Base_Case;